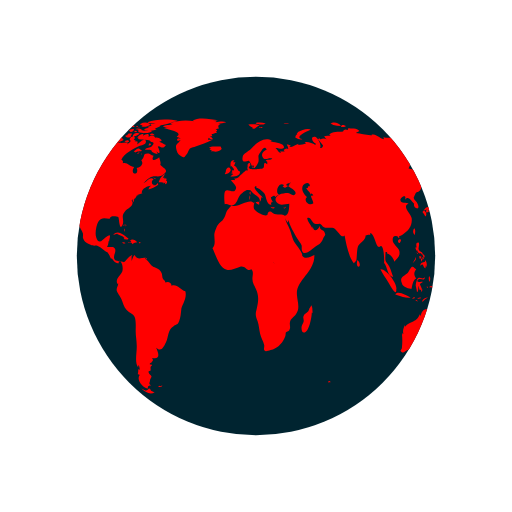
t = 0.00 s
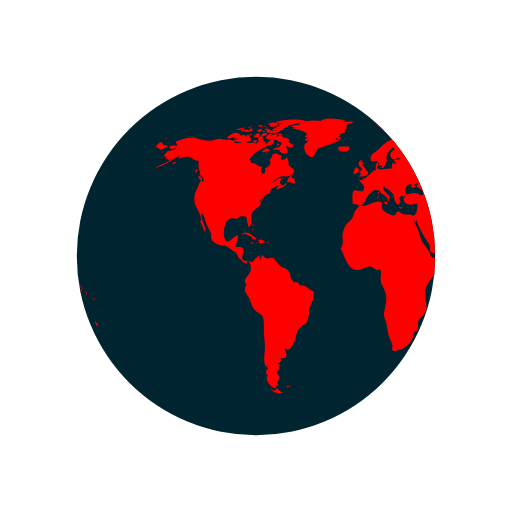
t = 0.29 s
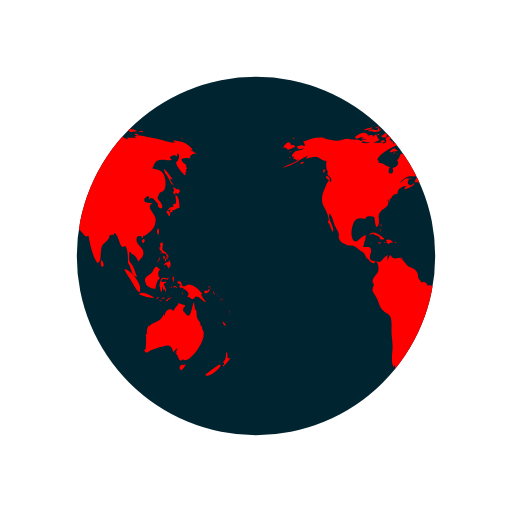
t = 0.58 s
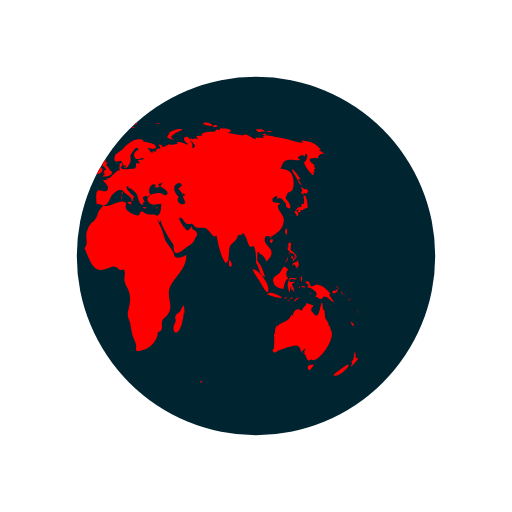
t = 0.87 s

The animated SVG that drew these frames (rendered in a browser with its animation timeline set to each time). Animation: 2 SMIL elements (animateTransform=2); one cycle of 1.16 s, repeats indefinitely.

<svg xmlns="http://www.w3.org/2000/svg" xmlns:xlink="http://www.w3.org/1999/xlink" 
     style="margin:auto;background:none;display:block;" width="170px" height="170px" viewBox="0 0 100 100" preserveAspectRatio="xMidYMid">
  <defs>
    <clipPath id="ldio-vbc14bxb6k9-cp">
      <circle cx="50" cy="50" r="35"></circle>
    </clipPath>
  </defs>
  <circle cx="50" cy="50" r="35" fill="#002430"></circle>
  <g clip-path="url(#ldio-vbc14bxb6k9-cp)">
    <path transform="translate(-87.4185 0)" fill="#ff0000" d="M64.4,74.4c0.3,0.3,0.2,0.3-0.3,0.3C64.1,74.3,64.2,74.5,64.4,74.4z M31.4,75.4c-0.2,0.1-0.3-0.2-0.5,0.1c0.3,0.2,0.6,0.1,0.8-0.1C31.6,75.2,31.6,75.4,31.4,75.4z M84.9,36.9c-0.3,0.2-0.8-0.1-1.1-0.5 c0.1,0.2,0.1,0.6,0.3,0.9c-0.5,0.2-0.2,0.6,0.2,0.7c0-0.1,0-0.3,0-0.4c0.2,0.1,0.4,0.2,0.5,0.3c0.2-0.2,0.2-0.3,0.4-0.5 C85.1,37.2,85,37,84.9,36.9z M85.1,40.6c0-0.6-0.1-2.1-0.6-2.4c-0.6-0.4,0.5,2.1-0.6,1.6c0,0.2-0.1,0.5,0,0.7 c-0.8-0.3-0.9,0.5-1.4,0.9c0.3,0.3,0.4,0.6,0.6,0.9c0.3-0.4,0.2-0.9-0.3-1.2c0.2,0,0.4-0.2,0.6-0.2c0.2,0,0.6,0.2,0.6,0.2 C84.2,41,84.5,40.7,85.1,40.6z M83.7,41c-0.4-0.1-0.7,0.2-0.3,0.6c0.2-0.4,0-0.1,0.3-0.2C83.8,41.2,83.6,41.1,83.7,41z M93.5,62.8 c0.1,0.5,0.3,0.9,0.7,0.8C94.1,63.3,93.8,63,93.5,62.8z M93,71.2c-0.1-0.1-2.5,1.6-2.9,2.1c0.8,0.5,2.9-1.2,3.1-2.1 C93,71.5,92.9,71.2,93,71.2z M95,69.9c-0.4,0.2-0.6,0-0.5-0.4c0,0.1-0.1,0.2-0.1,0.3c0.1-0.5,0.1-0.8-0.1-1.1 c-0.3,0.7,0.1,1.4-0.7,2c0.3,0.3,0.3,0.4-0.1,0.7c0.1,0,0.1,0.1,0.1,0.2C93.9,71.3,95,70.2,95,69.9z M82,50.6 c0.2-0.2,0.3-0.2,0.3-0.5c-0.1,0-0.3-0.1-0.4-0.1C81.9,50.2,81.9,50.4,82,50.6z M82.4,50.6c-0.3-0.4-0.2,0.1-0.1,0.5 c0.2-0.3,0.3-0.5,0.2-0.9C82.5,50.4,82.4,50.5,82.4,50.6z M82.8,49.7c-0.1,0-0.2,0-0.3,0c0,0.1,0.2,0.4,0.2,0.5c-0.1,0-0.1,0-0.2,0 c0.1,0.2,0.1,0.3,0.2,0.5c0.1-0.2,0.1-0.2,0-0.5c0.1,0,0.2,0.1,0.2,0.1C83,50.1,82.9,49.9,82.8,49.7z M81,51 c0.2-0.3,0.3-0.4,0.2-0.8c-0.1,0.5-0.4,0.8-0.6,1.2C80.8,51.3,80.9,51.1,81,51z M81.2,48.6c0.1,0.2,0.1,0.5,0.3,0.3 c0,0.4,0.3,0.6,0.6,0.6c0,0,0-0.1,0.1-0.1c0.1,0.2,0.2,0.3,0.4,0.4c0-0.7-0.6-0.5-0.8-1c-0.2-0.4,0.2-0.9,0-1.4 c-0.5-0.1-0.6,0.3-0.4,1c0,0-0.1-0.1-0.1-0.1C81.1,48.3,81.1,48.4,81.2,48.6z M83.3,52.2c0.1-0.5,0.1-1.1-0.3-1.4c0,0.1,0,0.2,0,0.3 c-0.4,0.2-0.9,0.1-0.9,0.8c0.7-0.7,0.4,0.2,1,0.5c0-0.2,0.1-0.5,0.1-0.7C83.2,52,83.3,52.1,83.3,52.2z M81.5,49.6 c0.1-0.1,0.3-0.1-0.2-0.3C81.4,49.4,81.5,49.5,81.5,49.6z M91.8,57.4c0.1,0.1,0,0.2,0.2,0.1c-0.1-0.2-0.2-0.5-0.3-0.7 C91.6,57,91.7,57.1,91.8,57.4z M90.2,57.3c0.4-0.1,1.1-0.5,0.6-0.9c-0.1,0.4-0.2,0.6-0.4,0.3c-0.1,0-0.5,0.2-0.5,0.3 C89.9,57.2,90,57.2,90.2,57.3z M90.9,56.1c0.1,0.2,0.2,0.3,0.2,0.5c0.1-0.5-0.2-0.8-0.6-0.8C90.7,55.9,90.8,56,90.9,56.1z M90.3,59 c-0.2-0.4-0.7-0.7-1-1.6c0.1,0,0.2,0,0.3,0c-0.7-0.7-1.4-1.7-2.5-1.8c-0.5-0.1-1,0.5-1.3,0.3c-0.5-0.2-0.1-1.4-1.2-0.8 c0.3,0.4,0.6,0.5,0.9,0.6c-0.2,0-0.3,0.1-0.5,0.1c0.1,0.2,0.2,0.4,0.3,0.5c0.1,0,0.2-0.2,0.2-0.2c0.6,0.5,2,1,1,2 c0.6-0.3,0.7,0.4,1.2,0.3c0.4-0.1,0.4-0.5,0.6-0.5C89.2,57.9,89.5,58.9,90.3,59z M93.2,58.5c-0.1,0.1-0.2-0.2-0.2,0.1 C93.3,58.8,93.2,58.6,93.2,58.5z M92.4,57.7c0,0-0.1-0.2-0.2-0.3C92.2,57.6,92.3,57.6,92.4,57.7z M92.9,58c0.1,0.1,0.1,0.1,0.2,0.2 c-0.2-0.2-0.3-0.3-0.5-0.4C92.7,57.8,92.8,57.9,92.9,58z M93.5,59.1C93.6,58.9,93.6,58.8,93.5,59.1z M93.5,58.7c0-0.2,0-0.4-0.2-0.6 C93.3,58.3,93.4,58.5,93.5,58.7z M81,45.9c0.1-0.5,0.2-1-0.1-1.3C80.6,45,80.6,45.5,81,45.9z M94.8,61c0,0,0.1-0.2,0-0.4 C94.7,60.8,94.8,61.1,94.8,61z M94.8,61.2c0.1,0.1,0,0.3,0.2,0.1C94.9,61.1,94.8,61.2,94.8,61.2z M29.5,76.3 c-0.4-0.8-0.5-0.2-0.7-0.2c0.2,0-0.3,0.2-0.3,0.2c-0.2,0-0.6-0.3-0.9-0.4c0.9,0.9,1.9,1.2,2.6,0.7C30,76.6,29.8,76.4,29.5,76.3z M89.6,64.4c0-0.2-0.2-0.3-0.1-0.7c-0.2,0-0.1-0.1-0.3,0c0.1-0.8-0.5-1.1-0.7-1.7c-0.1-0.5,0-1-0.2-1.6c-0.1,0.1-0.1,0.1-0.2,0.2 c0-0.5-0.1-1.1-0.2-1.6c-0.5,0.9-0.5,3.8-1.7,2.2c-0.3-0.5-0.4-0.2-0.4-0.8c0-0.3,0.4-0.5,0.4-0.7c0-0.1-1.1-0.4-1.4-0.5 c0.3,0.3-0.7,0.7-0.8,1.5c-0.5-0.2-0.7-0.4-1.1-0.2c-0.4,0.1-0.7,0.9-0.7,1.1c0,0-0.1,0.1-0.1,0.1c0-0.1,0-0.2-0.1-0.3 c-0.4,0.8-0.6,1.1-1.3,1.4c-0.6,0.3-1.1,0.4-1.6,1c0-0.1,0-0.2,0-0.3c-0.3,0.6-0.5,1.1-0.3,1.8c-0.1-0.1-0.1-0.2-0.2-0.3 c0,0.1,0,0.3,0,0.4c0-0.1-0.1-0.1-0.1-0.2c0.1,1,0.1,1.7,0,2.7c0,0.4-0.6,0.5,0,0.9c0.4,0.2,0.7-0.3,1-0.4c0.8-0.2,1.4-0.5,2.3-0.7 c1.4-0.5,1.7-0.2,2.1,1.1c0.2-0.3,0.5-0.6,0.8-0.8c-0.1,0.4-0.3,0.7-0.6,1c0.2-0.1,0.3-0.2,0.5-0.4c-0.1,0.2-0.1,0.3-0.2,0.5 c0.5,0.2,0.5,2.1,1.5,0.9c0,0.1-0.1,0.1-0.1,0.2C86.9,71.3,90.8,66.1,89.6,64.4z M85.9,71.3c-0.4-0.2-1,0.2-0.7,0.8 c0.2,0.6,0.9-0.4,1.1-0.9C86.2,71.2,86.1,71.2,85.9,71.3z M24.6,44.3c0-0.2,0.2-0.3-0.1-0.5C24.5,44,24.6,44.2,24.6,44.3z M24.2,44.9c0.1,0.1,0.1,0.2,0.1,0.4c0.1-0.2,0.1-0.3,0-0.6C24.1,44.6,24.3,44.8,24.2,44.9z M24.4,43.9c-0.2,0-0.3-0.1-0.3,0.2 C24.3,44.1,24.4,43.9,24.4,43.9z M36.2,56.9c-1-0.3-1.6-1.5-2.7-1.1c0-0.7-0.8-0.9-1.2-0.6c0-0.4-0.4-0.5-0.5-0.8 c-0.1-0.1-0.1-0.7-0.2-1c-0.3-0.7-0.6-0.8-1.2-1.1c-0.6-0.3-0.6-0.2-1.1-0.8c-0.3-0.4-0.6-0.7-1-1c0.1,0,0.2-0.1,0.3-0.1 c-0.9-0.2-1.7,0.6-2.3-0.6c-0.4,0.3-0.4,0.8-0.6,1.2c0-0.3,0-0.7,0-0.9c0.4-0.6-0.1-0.2-0.5,0.1c-0.3,0.2-0.7,0.9-1,1 c0,0-1.6-0.3-1.6-0.3c-0.8-0.7,0.1-1.4-0.1-2.2c-0.2-0.8-1.1-0.3-1.6-0.5c0.2-0.3,0.3-0.7,0.3-1.1c0.1,0,0.1,0,0.1,0.1 c0.2-1.2,0.5-1.7-0.7-0.8c-0.6,0.5-1.3,1.5-1.8,0c-0.3-0.8,0-2.4,0.4-3.1c0.7-1.1,1.6-0.5,2.3-0.6c-0.1-0.7,1.4-0.4,1.6-0.3 c0.2,0.3,0.2,2.8,0.8,1.6c0.5-1-0.4-1.7,0.5-2.7c0.6-0.7,2-1.1,1.3-2.2c0.1,0,0.1,0,0.2,0.1c0-0.2,0-0.3,0.1-0.4 c0,0.4,0,0.4-0.1,0.8c0.3-0.4,0.3-0.4,0.3-0.9c0.1,0.1,0.1,0.1,0.1,0.2c0.2-0.3,0.4-0.5,0.4-0.7c0,0,0.4-0.1,0.6-0.1 c-0.1,0-0.3,0-0.5,0c0.4-0.2,0.8-0.2,1.1-0.4c-0.1,0,0,0-0.2,0c-0.1-0.9,1.4-1.5,1.9-1.4c-0.5,0.2-0.4,0.3-0.6,0.7 c0.5-0.1,1.4-0.5,1.9-0.9c0-0.1-0.1-0.3-0.1-0.4c-0.6,1.2-1.7-0.1-0.8-0.7c-0.7-0.6-1.3,0.5-2,0.8c0.5-0.5,1.1-1.2,1.7-1.3 c0.8-0.2,1.5,0.2,2.2-0.4c1.2-0.9,0.1-1.1-0.6-1.9c0.2-0.5-0.1-0.9-0.2-1.5c-0.5,0.5-1.8,1-1.1-0.3c-0.5,0-0.6-0.4-1.2-0.4 c-1,0-0.4,0.7-1.2,1.3c0.6,0.8-0.3,1.4-0.9,1.5c0.6,1.6-1.5,1.4-0.5-0.2c-0.8,0-1.4-1-2.2-0.7c0-0.6,0.1-0.4-0.3-0.7 c0.5-1.3,2.5-2.2,3.5-2.7c0.3-0.1,1.4-0.2,1.3-0.9c-0.2-1-1.3,0.4-1.7,0.6c0.1-0.2,0-0.2,0.1-0.5c-0.2,0-0.2-0.2-0.6,0 c0.1-0.1,0.1-0.2,0.2-0.3c-0.1,0-0.2,0-0.4-0.1c0.7-0.6-0.4-1-0.8-0.1c0.5,0.5-0.1,0.7-0.5,1c0.1-0.1,0.1-0.2,0.2-0.3 c-0.5-0.2-1,0.1-1.6,0c-0.4-0.1-0.7-0.4-1.2-0.1c0,0,0.1,0.1,0.1,0.1c-0.4,0.1-1.1,0.1-1.7,0c0.1-0.1,0.3-0.1,0.4-0.2 c-0.6-0.3-1.5-0.7-2.1-0.3c0.1-0.1,0.1-0.2,0.2-0.3c-0.4,0.3-0.9,0-1.4,0c-0.6,0.1-1.2,0.4-1.8,0.4c-0.6,0-2.5-0.4-2.7-0.6 c-1.3-0.2-2.7,0.3-4,0.8c0.3,0.2,0.3,0.4,0.4,0.8c-0.2,0-0.3,0-0.5,0c0.1-0.1,0.1-0.1,0.2-0.2c-0.4,0-0.9,0.2-1.3,0.3 c0.2,0.7,0.9,0.5,1.4,0.3c-0.3,0.5-0.9,0.4-1.5,0.6c-0.5,0.2-1.4,1.3-0.4,1.1c-0.1,0.1-0.1,0.3-0.3,0.5c0.2-0.1,0.3-0.1,0.5-0.1 c0,0.1,0,0.1-0.1,0.2c0.1,0,0.1-0.1,0.2-0.1c0,0.1,0,0.1,0,0.2c0.2-0.1,0.4-0.1,0.6-0.2c-1,0.9-2.2,1-3.2,1.7 c2.1-0.4,3.5-1.8,5.4-2.6c-0.3,0.1-0.7,0.4-0.8,0.8c0.8-0.2,1.2-0.4,1.9-0.4c0.8,0.1,1.3,0.9,2.1,0.8c-0.1,0.6-0.1,1.8,0.3,2.2 c-0.6,0.8,1.3,1,0.4,2c-0.2-1.2-0.9,1-1.2,1.6c-0.4,0.8-0.5,2-0.2,2.8c0.2,0.4,1.7,3,0.9,3.3c0.6,0.7,0.6,1.2,1,2 c0.6-0.7-1.1-2.5-0.6-3.6c0.4,0.2,0.8,1.8,1,2.3c0.2,0.4,0.6,1.1,0.8,1.6c0.1,0.7-0.2,0.6,0.2,1.3c0.2,0.4,0.9,0.7,1.3,0.9 c0.5,0.3,1,0.1,1.3,0.2c0.8,0.3,1.4,1.1,2.1,1.3c0,0-0.1,0-0.1,0c0.4,0.5,0.5,0.9,0.7,1.3c0.1-0.1,0.1-0.1,0.1-0.2 c0.4,0.6,0.9,1.2,1.4,1c-0.1-0.8,0.3-0.4,0.5-0.1c0.3,0.5,0.3,1.3,0.2,1.7c-0.2,0.7-1.6,1.6-0.9,2.5c0-0.1,0.1-0.1,0.1-0.2 c0,0.6-0.4,0.8-0.3,1.5c0.1,0.3,0.7,1.2,0.9,1.6c0.3,0.7,0.5,1.6,1,2.1c0.5,0.6,1.3,0.7,1.6,1.4c0.3,0.7,0.2,2,0.2,2.8 c0,1,0.2,1.8,0.2,2.7c0.1,1.2-0.5,3.5,0.3,4.4c0-0.2,0-0.3,0-0.5c0.3,0.3,0.2,0.4,0.3,0.9c-0.1,0-0.2-0.1-0.3-0.1c0,0.5,0,0.6-0.1,1 c0.1,0,0.3,0.1,0.4,0.1c-0.8,1.1,0.7,2.6,1.6,2.7c-0.1-0.5,0.1-0.6,0.6-0.6c-0.6-0.4-0.2-0.6-0.2-1c0-0.2,0.3-0.7,0.3-0.7 c0-0.2-0.3-0.5-0.3-0.4c0-0.1-0.3-0.3-0.3-0.6c0-0.2,0.4-0.2,0.4-0.2c0.1-0.5-0.2-0.7,0.3-1c0-0.1-0.1-0.1-0.1-0.2 c-0.8,0,0-0.5,0-0.4c0.1-0.3,0.5-0.3,0.1-0.9c1.8,0.4,1.2-1.1,0.8-2c1,0.9,1.4,0,1.9-1c0.6-1.3,0.3-2.4,1.5-3.2 c0.7-0.5,0.7-0.1,1.1-1c0.3-0.8,0.3-1.4,0.4-2.2C35.4,59.7,36.6,58.3,36.2,56.9z M24.2,26.2c-0.2,0-0.3-0.1-0.5,0 C23.9,26.6,23.9,26.3,24.2,26.2z M22.4,25.3c-0.2,0.1-0.4,0.2-0.5,0.3c0.4,0.1,0.8,0,1.2,0c-0.2,0-0.4,0.2-0.6,0.2 c0.5,0,1.7,0,2-0.5c-0.2,0-0.3,0-0.4,0c0-0.1,0-0.2,0.1-0.3c-0.4,0.1-0.3-0.1-0.4,0.4C23.3,25.5,22.8,25.2,22.4,25.3z M24.2,27.3 c-0.5-0.1-0.6-1.9-1.2-0.5c0-0.6-0.7-0.4-1.2-0.3c0.1-0.1,0.1-0.1,0.2-0.2c-0.5-0.1-1.1,0.2-1.5,0.5c0.2,0,0.4,0.1,0.7,0.1 c-0.2,0-0.4,0.1-0.6,0.1c0.3,0.2,0.8,0.1,1.2,0.2c-0.4,0-0.8,0.1-1.2,0.1C21.2,28.1,23.6,27.9,24.2,27.3z M24,24.9 c0-0.3-0.3-0.1-0.7,0C23.6,25,23.8,24.9,24,24.9z M21.6,25.4c0.4-0.1,0.9-0.1,1.2-0.5c-0.6,0-1.2,0.2-1.8,0.5 C21.2,25.4,21.4,25.4,21.6,25.4z M32.4,34.8c-0.1,0-0.2,0.2-0.3,0c0,0,0.1-0.1,0.1-0.1c-0.1,0-0.3,0-0.4,0c0.2-0.2,0.3-0.5,0.5-0.7 c-0.6,0.1-1.2,1.1-1.3,1.6c0.3,0,0.7,0,1,0.1c-0.1,0.1-0.1,0.1-0.2,0.2c0.1-0.1,0.4-0.2,0.5-0.3c0,0.1,0,0.2-0.1,0.4 c0.4,0,0.5-0.3,0.4-0.7c-0.1,0-0.1,0-0.2,0.1c0-0.1,0.1-0.2,0.1-0.3C32.6,34.9,32.5,34.9,32.4,34.8z M14,35c0.7,0.6,0.5-0.1,0.2-0.5 C13.7,34.1,13.5,34.6,14,35z M19.6,27.1c0.8-0.1,1.5-0.7,2.3-0.8c-0.9-0.9-1.9,0-2.6,0.5C19.5,26.8,19.5,27,19.6,27.1z M27.7,29.4 c-0.8-0.6-0.7-0.5-1.6,0.2c0.1,0,0.4,0.2,0.3,0.2C27,29.4,27.6,29.7,27.7,29.4z M13.3,33.1c-0.2,0.2-0.3,0.4,0,0.7 c0.1-0.2,0.2-0.5,0.3-0.7C13.4,33.1,13.4,33.1,13.3,33.1z M27.5,30.1c0.1,0,0.1,0.3,0.2-0.1C27.6,30,27.6,30.1,27.5,30.1z M29.8,36 c-0.1,0,0-0.3-0.2-0.1c0.3,0.2,0.2,0.2,0.6,0.1C30.1,36.1,29.9,36.1,29.8,36z M26.7,30c0.2,0,0.3,0.1,0.6-0.2 C27,29.8,26.9,29.9,26.7,30z M30.5,35c-0.2-0.2-0.3-0.3-0.6-0.3C30.1,34.9,30.3,34.9,30.5,35z M27,25.3c0,0.2,0.1,0.2,0,0.5 c0.7,0.2,2.2,0.4,2.7-0.2c-0.7-0.3-1.4,0.1-2.1-0.2c0,0,0.1-0.1,0.1-0.1c-0.4-0.2-0.8-0.3-1.3-0.1C26.7,25.3,26.8,25.3,27,25.3z M26.8,24.9c0.2,0,0.3,0,0.5,0C27.2,24.8,26.9,24.9,26.8,24.9z M27.5,24.4c0.1,0,0.2,0,0.4,0c-0.1,0.1-0.2,0.1-0.3,0.2 c0.6,0.4,1.2,0,1.8-0.2c-0.5-0.6-1.3-0.6-2-0.2C27.3,24.4,27.4,24.2,27.5,24.4z M26.3,25.8c0.2,0,0.3,0.1,0.5-0.1 C26.6,25.6,26.1,25.4,26.3,25.8z M27,24.8c-0.1-0.2-0.1-0.3-0.5,0C26.8,24.9,26.8,24.7,27,24.8z M29.7,26.4c0.1,0,0.3,0,0.5,0 c-0.2-0.3-0.6-0.4-0.9-0.2C29.4,26.5,29.4,26.4,29.7,26.4z M26.9,26c-0.5-0.1-0.9,0.1-1,0.7c0.5-0.1,1-0.3,1.4-0.6 C27.1,26.1,27,26,26.9,26z M31.5,27.3c-0.4-0.3-0.7-0.5-1.2-0.4c-0.2-0.6-0.9-0.4-1.3-0.2c0.3-0.8-0.6-0.5-1-0.2 c0-0.1,0-0.1-0.1-0.2c0.1-0.1,0.2-0.1,0.3-0.2c-0.6,0-1.1,0.2-1.4,0.8c0.1,0,0.2,0,0.3,0C27.1,27,27,27,26.9,27.1 c0.6,0.3,2.7,0.1,2.5,0.6c0.8,0.1,0.7,0.4,0.2,0.9c-0.3,0.3-0.9,0.1-1.3,0.6c0.5,0.2,0.9-0.2,1.4,0.3c0,0-0.1,0.1-0.1,0.1 c0.4,0.3,0.8,0.5,1.2,0.5c-0.1-0.2-0.2-0.5-0.4-0.7c1.4,1.5,0.5-0.9,0.4-0.7c0.3-0.6,0.9,0.8,1.6-0.4c-0.5-0.1-0.8-0.5-1.3-0.6 c0.2-0.1,0.3-0.1,0.5-0.2C31.6,27.5,31.5,27.4,31.5,27.3z M25.7,24.7c0.2,0.1,0.4,0.1,0.6,0.1c-0.1-0.4-0.5-0.5-0.9-0.3 c0.1,0,0.1,0,0.2,0.1c-0.1,0-0.2,0.1-0.3,0.1C25.4,24.7,25.5,24.7,25.7,24.7z M29,24c0.5,0.1,0.9,0.1,1.4,0.1 c-0.3,0.1-0.7,0.1-1,0.1c0.1,0.2,0,0.1,0.2,0.3c-0.2,0.1-0.5,0.2-0.8,0.3c0.2,0.1,0.3,0.2,0.4,0.3c-0.4-0.2-0.8,0-1.1,0.3 c0.7,0.1,1.9,0.3,2.5-0.2c-0.1,0-0.2,0-0.4,0c0.4-0.3,1-0.4,1.2-0.7c-0.1,0-0.2,0-0.3,0c0.9,0,1.8-0.4,2.7-0.6c-0.1,0-0.3,0-0.4,0 c0.4-0.1,0.9-0.1,1.3-0.3c-1.6-0.4-4.4-0.4-5.9,0.3C28.9,23.8,28.9,23.9,29,24z M29.5,28.2c-0.2-0.3-0.3-0.3-0.5,0.2 C29.3,28.4,29.4,28.3,29.5,28.2z M24.4,24.6c-0.2,0-0.4-0.1-0.6,0.1C24,24.7,24.2,24.6,24.4,24.6z M25,27.4c-0.2,0-0.4,0-0.7,0.2 c0.3,0.2,0.6,0.2,0.9,0.1C25.2,27.4,25.1,27.5,25,27.4z M24.4,26.5c0.4,0.5,0.9,0.5,1.3,0c-0.1,0-0.2-0.1-0.2-0.1 c0.2-0.1,0.2-0.1,0.3-0.3c-0.4,0-0.9-0.1-0.9,0.3C24.7,26.4,24.6,26.5,24.4,26.5z M25.3,25.7c0.4,0.2,0.9-0.1,0.9-0.5 c-0.4,0-0.8,0-1.1,0.4C25.5,25.4,25.3,25.7,25.3,25.7z M78.1,46.7c-0.7,0.3-0.2,0.9,0,0.7C78.4,47,78.4,46.8,78.1,46.7z M24.7,46.8 c0.2,0,0.3,0,0.4-0.2c-0.8-0.5-2-1.9-3-0.7c0.3-0.1,0.6-0.2,0.9-0.3c0,0-0.1,0.1-0.1,0.1c0.6,0.3,1,0.3,1.4,0.8 c-0.1,0.1-0.1,0.2-0.2,0.2C24.3,46.7,24.5,46.8,24.7,46.8z M55.7,40.5c-0.1,0.1-0.2,0.1-0.4,0.1c0.4,0.2,0.3,0.1,0.6-0.2 C55.9,40.4,55.8,40.4,55.7,40.5z M49.5,32.8c0.1-0.4,0.2-0.6-0.3-0.4C49.2,32.7,49.3,32.7,49.5,32.8z M48.9,38.1 c0-0.3,0.1-0.4,0-0.7C48.6,37.7,48.8,37.8,48.9,38.1z M45.1,32.6c0.1-0.1,0.1-0.3,0.2-0.1c0,0.1,0.4,0.4,0.4,0.6 c0,0.4-0.6-0.1-0.3,0.6c-0.1,0-0.2,0.1-0.3,0.1c0.1,0,0.3,0.2,0.5,0.2c-0.2,0.1-0.4,0.3-0.6,0.5c0.7,0,1.9,0,1.9-1 c-0.6-0.2-0.6-1-1.2-1.2c0.2-0.2,0.2-0.5,0.3-0.6c-0.2,0-0.3,0-0.5,0c0.1-0.1,0.2-0.3,0.3-0.4C45,31.2,44.9,32,45.1,32.6z M53.3,40.5c-0.2,0-0.2,0.1-0.4-0.1c0,0.1,0,0.1,0,0.2c0.3,0.1,0.5,0.2,0.8,0C53.5,40.5,53.5,40.5,53.3,40.5z M41.5,27.3 c-0.3,0-0.6,0-0.9,0c0-0.1,0.2-0.4,0.2-0.4c0.3,0.3,0.4,0.3,0.8,0.3c-0.2-0.3-0.2-0.4-0.6-0.6c0.1,0,0.3,0,0.5,0 c-0.1-0.1,0-0.2-0.2-0.4c0.3,0,0.5-0.1,0.7-0.2C42,26,42,26,41.9,26c0.2,0,0.3,0,0.5,0c-0.1-0.1-0.2-0.2-0.2-0.3 c0.3-0.2,0.3-0.2-0.1-0.5c0.2,0,0.5-0.1,0.7-0.1c-0.3-0.4-0.2-0.7,0.3-0.9c-0.2,0-0.3,0-0.5,0c0.5,0,1-0.2,1.6-0.3 c-0.6-0.3-1.5-0.1-2.1,0c0.1-0.1,0.2-0.1,0.2-0.2c-0.6-0.1-1.3-0.1-1.9-0.1c0.7,0,1.5,0.1,2.2-0.1c-1.4-0.2-3.8-0.7-5,0.1 c0.1,0,0.3,0.1,0.4,0.1c-1.6-0.3-3.3-0.2-4.8,0.4c0.2,0,0.3,0.1,0.5,0.1c-0.6,0.3-1.4,0.1-1.9,0.5c0.4,0.1,0.8,0.2,1.2,0.2 c-0.3,0-0.7,0-1,0.1c0.2,0.2,4.1,0.7,2.5,1.7c0.3,0.1,0.5,0.2,0.8,0.4c-0.9-0.5-1,0.9,0,0.2c-0.6,1-1.2,0.7-0.8,2.1 c0.2,0.7,0.5,0.9,0.9,1.1c0.7,0.4,0.6,0.2,1.1-0.4c0.1-0.1,0.4-0.9,0.6-1.1c0.4-0.3,0.8-0.2,1.1-0.4C39.3,28.2,40.4,27.9,41.5,27.3z M25.3,47.4c0.3,0.1,0.4-0.1,0.6,0.3c0.2-0.4,0.6-0.3,0.9-0.4c-0.3-0.4-0.9-0.7-1.4-0.4c0.2,0.2,0.1,0.2,0.3,0.4 c-0.2,0-0.3,0.1-0.6,0C25,47.6,25.1,47.4,25.3,47.4z M80.8,58.3c0.1,0,0.2-0.1,0.3-0.1C81,58,80.7,58,80.5,58.4 C80.6,58.4,80.7,58.3,80.8,58.3z M82.5,56.6c-0.2-0.4-0.3-0.7-0.5-1.1c0.2-0.1,0.3-0.3,0.5-0.3c0-0.1,0-0.1,0-0.2 c-0.4,0.2-1.4,0.1-0.8-0.4c0.5-0.4,1.2,0.5,1.3-0.5c-0.4,0.6-0.9,0-1.3,0.2c-0.3,0.2-0.5,1.1-0.5,1.5c0,0,0.3,1.2,0.2,1.2 c0.4,0.2,0.2-0.9,0.4-1.2c0,0.4,0.1,0.6,0.2,0.9c0.1-0.1,0.2-0.1,0.3-0.2c-0.1,0.3,0,0.3,0,0.5C82.5,56.9,82.4,56.8,82.5,56.6z M78.5,55.3c0.1,0.8,1.5,1.1,1.9,1.1c0.1-0.7,0.3-1.8,0.9-2c-0.6-0.8-0.4-1.3,0-1.8c-0.4-0.2-0.5-0.6-0.8-0.5 c-0.3,0.1-0.6,0.9-0.8,1.1C79.1,53.9,77.9,54,78.5,55.3z M85.8,57.1c-0.1,0.1-0.2,0-0.2,0.5C85.8,57.4,85.7,57.2,85.8,57.1z M83.6,56c-0.1,0-0.2,0-0.3,0C83.6,56.5,83.5,56.1,83.6,56z M81.6,58.9c-0.1-0.2-0.1-0.4-0.5-0.3C81.3,58.8,81.4,58.8,81.6,58.9z M82.3,58.2c-0.1-0.2-0.5-0.1-0.8,0.1C81.7,58.4,82,58.3,82.3,58.2z M78.7,58c0.5,0.1,1,0.2,1.5,0.1c-0.6-0.3-2.6-1.5-3-0.6 C77.7,57.7,78.2,57.8,78.7,58z M77.4,56.5c0.3-1-2-4.1-3.1-3.9c0.4,0.9,1,1.6,1.5,2.5C76,55.4,77.5,58.3,77.4,56.5z M84.2,56.1 c0.2,0.1,0.3,0,0.5,0.2c-0.2-0.5-0.6-0.6-0.9-0.2C84,56.1,84.1,56.1,84.2,56.1z M83.9,55.1c0.1-0.4,0.3-0.8-0.1-1.2 C83.7,54.3,83.7,54.7,83.9,55.1z M82.7,58.8c0.2-0.3,0.6-0.5,0.9-0.7c-0.5,0-1,0.2-1.2,0.8C82.5,58.9,82.6,58.9,82.7,58.8z M44.1,33.6c-0.1,0.1-0.1,0.3-0.2,0.4c0.4,0.1,1.4-0.5,1.1-1C44.7,32.3,44,33,44.1,33.6z M41.8,29.6c0.5,0.1,1.1-0.1,1.5-0.5 c0-0.1-0.2-0.4-0.2-0.5c-0.6,0.1-1.9-0.2-2.3,0.3c0.2,0,0.3,0.1,0.5,0.1c-0.1,0-0.2,0.1-0.4,0.2c0.2,0.1,0.3,0.1,0.5,0.2 c-0.1,0.1-0.2,0.1-0.2,0.2C41.4,29.5,41.6,29.5,41.8,29.6z M48.7,38.5C48.8,40.2,49,37.2,48.7,38.5z M50.5,39.4 c-0.2,0-0.4,0.1-0.6,0c0.1,0.3,0.4,0.5,0.7,0.6C50.7,39.5,50.6,39.5,50.5,39.4z M24.1,47.3c-0.1,0.1-0.2-0.1-0.2,0.1 c0.3,0.2,0.3,0.2,0.6,0.1C24.4,47.3,24.3,47.4,24.1,47.3z M70,51c-0.1-0.1-0.1-0.1-0.2-0.2C69.3,52.7,70.9,52.3,70,51z M61,60.2 c0-0.2-0.1-0.4-0.2-0.6c-0.1,0.3-0.3,0.5-0.4,0.7c-0.1,0.8-0.9,0.8-1.1,1.4c-0.2,0.4,0.1,0.7,0,1.1c-0.1,0.4-0.3,0.6-0.4,1 c-0.1,1.2,0.5,1.5,1.1,0.7c0.5-0.7,0.9-2.6,0.9-3.5c0,0.1,0.1,0.2,0.1,0.2C61.1,60.9,61,60.6,61,60.2z M74.3,48.1 c-0.9,0.8-1-2.4-2-2.6c0,0.2,0,0.2,0,0.4c-0.3-0.1-0.5,0-0.9,0.1c0.1,0.9-1.3,1.5-1.5,2.2c-0.2,0.6-0.2,2.1-0.3,2.7 c-0.1,0.1-0.3,0.4-0.5,0.5c-1-1.2-1.5-3.8-1.8-5.4c-0.6,0.6-1.1-0.6-1.6-1c-0.5-0.5-0.4-0.4-1.1-0.5c-0.5-0.1-0.9,0.1-1.3-0.1 c-0.4-0.2-0.5-0.6-0.8-0.7c-0.3-0.1-0.5,0.2-1,0c-0.7-0.3-0.8-1.5-1.5-1.1c0.1,0.9,0.8,1.3,1,2.1c0-0.2,0.1-0.4,0.1-0.5 c0.1,1.3,1,0.8,1.4-0.1c-0.1,0.9,0.5,0.7,0.8,1.1c0.4,0.8,0.2,0.6-0.1,1.2c-0.4,1-0.6,1.2-1.5,1.7c-0.6,0.4-2,1.9-2.6,1.1 c-0.3-0.4-0.1-0.9-0.2-1.3c-0.2-0.5-0.7-1-0.9-1.4c-0.4-0.8-1.8-3-1.6-3.7c0,0.3-0.2,0.5-0.2,0.7c-0.2-0.3-0.4-0.5-0.5-0.9 c0.1,0.8,0.6,1.5,0.9,2.2c0.3,0.7,0.4,1.4,0.7,2.1c0.3,0.7,2,2.5,1.7,3c0.5,0.9,1.8,0.2,2.4-0.1c0.1,3.4-3.7,4.9-3.4,7.8 c0.1,1.4,0.7,2.7-0.3,3.9c-0.7,0.8-1,0.7-1.1,1.7c0,0.5,0.2,0.8-0.1,1.3c-0.1,0.2-0.6,0.3-0.7,0.5c0,0.1,0,0.5-0.1,0.7 c-0.2,0.5-0.5,1.1-0.9,1.5c-0.5,0.6-0.9,0.8-1.4,1c-0.2,0.1-1.4,0.4-1.5,0.4c-0.6-0.2-0.2-0.7-0.3-1.2c-0.2-0.8-0.6-1.4-0.8-2.2 c-0.2-0.9-0.2-1.6-0.5-2.5c-0.3-0.8-0.5-1.3-0.2-2.2c0.3-1.4,0.5-2.2,0.1-3.5c-0.3-1-0.9-1.5-0.9-2.5c0-0.8,0.3-1.3-0.2-1.9 c-0.9,0.6-1.1-0.8-2.2-0.5c-0.7,0.2-1.9,0.8-2.6,0.6c-1.5-0.3-2.2-3.1-2.8-4.2c0.8-0.8,0.2-2.2,0.4-3c0.1-0.4,0.4-1.2,0.6-1.5 c0.4-0.6,0.9-0.7,1.2-1.3c0.5-0.8,0.3-1.3,1-2c0.8-0.9,0.3-0.3,1.4-0.5c0.9-0.1,2.7-1.4,3.4-0.6c0.1,0,0.2-0.1,0.2-0.1 c-0.2,0.8-0.3,1.2,0.3,1.7c0.5,0.4,1.7,1.1,2.2,0.8c0.1,0,0-0.6,0.5-0.7c0.2-0.1,0.7,0.4,0.9,0.5c0.5,0.2,1.7-0.1,1.9,0.3 c0.9,0.2,1-1.5,1-2.3c-0.6,0-1.4,0.3-1.9,0.1c-1.2-0.5-0.9-1.5,0-1.9c0.4-0.2,1.1-0.3,1.6-0.3c0.4,0,1,0.7,1.4,0.3 c0.6-0.6-0.9-1.3-1.3-1.6c0.3-0.4,0.2-0.2,0.2-0.5c0.1-0.1,0.2-0.1,0.4-0.2c-0.4-0.1-1.6,0.5-0.6,0.6c-0.4,0.4-0.8,0.5-1.1,0.1 c0.1-0.1,0.2-0.1,0.3-0.2c-1-0.9-1.9,1.4-1,1.8c-0.2,0.1-0.5,0.3-0.7,0.5c-0.2-0.4-0.3-0.3-0.7-0.2c0.1,0.1,0.1,0.1,0.2,0.2 c-0.3-0.1-0.2,0.1-0.4-0.1c0,0.5,0.2,0.7,0.4,1.1c-0.1,0-0.2-0.1-0.3-0.1c0.1,0.2,0.1,0.2-0.1,0.2c0,0.1,0.1,0.2,0.1,0.4 C52,40,52,38.4,51.7,37.9c-0.3-0.5-1.4-1.3-1.6-1.2c-0.1-0.2,0-0.2,0-0.3c-1.3,0,1.2,2,1.3,2.3c-0.7-0.5-0.1,0.3-0.7,0.8 c0.3-1-0.8-1.3-1.3-1.8c-0.6-0.6-0.2-0.5-0.9-0.6c-0.5-0.1-1.1,0.5-1.3,0.7c-0.8,0.6-0.7,1.7-1.5,2.2c-0.8,0.5-1.1-0.4-1.8-0.1 c-0.1-0.5-0.2-2.3,0.1-2.6c0.4-0.5,1.5,0.4,1.9-0.1c0.7-0.8-0.5-1.5-0.8-2c0.3,0,0.5-0.1,0.8,0c0-0.1-0.1-0.3-0.1-0.4 c0.5,0.3,0.9-0.3,1.2-0.6c0.3-0.3,0.8-0.7,1-0.9c0.1-0.2,0.3,0.2,0.4-0.1c0,0-0.1-0.3-0.1-0.4c0.2-0.4-0.2-0.8,0.5-1 c0,0.1,0.1,0.4,0.1,0.5c-1.1,0.9,1.1,0.8,1.5,0.7c0.6-0.1,0.7,0.1,1.1-0.3c0.2-0.2-0.2-1.4,0.7-0.6c0-0.2,0-0.3,0-0.5 c-0.2-0.1-0.1-0.1-0.3-0.3c0.5-0.2,0.9,0,1.3-0.3c-0.6-0.4-1.5,0.5-1.9-0.3c-0.4-0.7,0.2-1.2,0.8-1.5c-0.5-0.8-0.9,0.1-1.2,0.5 c-0.7,0.9-0.3,0.8-0.4,1.8c0,0.2-0.6,1.4-0.9,1.3c-0.4-0.1-0.7-1.2-1-1.4c-0.3-0.1-1.5,0.8-1.2-0.8c0.1-0.6,1.1-1,1.6-1.5 c1-1.1,2.6-2.5,4.1-1.6c-0.1,0-0.2,0.1-0.3,0.1c0.4,0.2,2.3,0.3,2.6,0.9c0.4,1-1.2,0.3-1.6,0.4c0.5,0.3,0.5,0.9,1.1,1 c-0.1-0.1-0.1-0.2-0.2-0.3c0.2,0,0.6,0,0.9,0c-0.1-0.1-0.1-0.2-0.2-0.3c0.3-0.3,0.6-0.4,0.9-0.2c0-0.3-0.1-0.6-0.3-0.9 c0.4,0,0.6,0.1,0.8,0.3c-0.1,0-0.2,0-0.3,0c0.4,0.6,1.1-0.3,1.9-0.4c-0.1,0.1-0.1,0.1-0.2,0.2c0.5,0,1.2-0.1,1.6-0.3 c-0.1-0.1-0.2-0.1-0.3-0.2c0.6-0.2,1.5,0.2,2.1,0.5c0-0.1,0.1-0.1,0.1-0.2c-0.7-0.3-1.2-1.5-0.2-1.4c0.5,0,1.4,1.7,1,2.2 c0.4,0,0.5-0.1,0.6-0.5c-0.4-0.4-0.6-0.8-1-1.2c0.1-0.1,0.2-0.1,0.3-0.2c-0.1-0.1-0.1-0.2-0.2-0.2c0.2,0.2,0.4,0.4,0.6,0.6 c-0.1-0.1-0.1-0.2-0.2-0.2c0.4-0.2,0.8-0.2,1.2,0c-0.3-0.2-0.3-0.4-0.5-0.6c0.4-0.1,0.9-0.1,1.3-0.1c-0.1-0.1-0.2-0.1-0.3-0.2 c0.6-0.7,1.8-0.5,2.7-0.6c0.1-0.4,0.5-0.5,0.9-0.3C68.1,25,68,25,67.9,25c0.7,0.2,1.8-0.1,2.3,0.6c-0.2,0.1-0.5,0.3-0.7,0.4 c1.1,0.1,2.1,0.5,3.2,0.4c-0.1-0.1-0.1-0.2-0.2-0.2c1.1,0,1.5,0.7,2.5,1c0-0.1-0.1-0.2-0.1-0.4c0.6,0.2,1.2,0.1,1.8,0.1 c-0.1-0.1-0.3-0.2-0.4-0.3c0.5-0.3,1.7-0.1,2.3,0.1c0.7,0.2,1.4,0.2,2.1,0.4c1.1,0.2,2.5,0.9,3.6,0.7c-0.2-0.1-0.3-0.2-0.5-0.4 c1.8,0.3,2.5,0.3,3.9,1.8c-0.2,0-0.2,0.1-0.5,0.1c0.4,0.2,0.9,0.4,1.2,0.8c-0.6-0.2-1.3,0.2-1.3,0.9c-0.5-0.4-1.1,0-1.6,0 c0,0.9,0.6,0.7,1,1.4c-0.1,0-0.1,0-0.2,0c0.1,0.2,0.2,0.3,0.3,0.5c-0.1,0.1-0.2,0.1-0.3,0.2c0.1,0.1,0.1,0.3,0.2,0.4 c-0.1,0-0.2,0.1-0.3,0.1c0.2,0.4,0,0.4,0,0.7c-0.7-0.7-1.6-1.6-1.8-2.6c0.5-0.2,1-1.7,0.2-1.7c0.2,1-0.4,0.2-0.7,0.3 c-0.4,0.2-1.1,0.3-0.3,0.9c-0.6,0.3-1.3-0.1-2,0c-1.2,0.1-1.2,0.4-1.8,1.7c1.2,0.2,2.2,0.4,2.5,2.1c0.1,0.6,0.1,1.6-0.2,2.1 c-0.4,0.5-0.6,0.3-0.9,0.6c0,0-0.4,0.9-0.4,0.9c0.1,0.5,0.3,0.4,0.6,0.9c1.1,1.9-0.9,1.2-0.5,0.3c-0.2-0.2-0.7-0.8-0.7-0.8 c-0.4-0.2-0.5-0.6-1.1,0c0.4-1.3-0.9-0.4-0.9,0c0,0.9,1.3,0.4,1.6,0.8c-1.4,0.4,0.5,2.1,0.6,2.8c0.2,1.5-0.7,2.5-1.6,3.1 c-0.3,0.2-0.4,0.3-0.8,0.4c-0.1,0,0.1,0.4-0.1,0.4c-0.1,0-0.2-0.3-0.2-0.3c-0.1,0-1-0.5-1,0.7c0,0.8,1.1,1.3,1.3,2.1 c0.2,1.1-0.4,1.4-1,2.1c0-0.5-0.9-1.6-1.4-1.6c0-0.1,0-0.2,0-0.3c-0.1,0-0.2,0-0.3,0c0,0.6-0.1,1.2,0,1.7c0.1,0.4,0.5,0.7,0.7,1.1 c0.4,0.8,0.5,1.3,0.8,2.1c-1.2-0.2-1.1-2-1.8-2.8c0,0.1,0,0.2,0,0.2C75.1,51,75,47.7,74.3,48.1z M53.6,51.4 c-0.1-0.1-0.1-0.1-0.2-0.2C53.5,51.3,53.5,51.4,53.6,51.4z M61.2,39.7c-0.1-0.7-0.4-0.9-0.5-1.5c0.3,0.1,0.3,0,0.5,0 c-0.2-0.4-0.5-0.6-0.5-0.1c-0.1-0.7-0.6-0.8-0.9-1.4c0.1,0,0.2,0,0.3,0c0.2-0.4-0.1-0.3,0.4-0.3c0.1-1-1-0.7-1.3-0.2 C58.7,37,59.4,38,60,38.5C59.1,39.1,60.4,40.4,61.2,39.7z M50.4,24.2c0.4,0.2,1,0.2,1.5-0.1c-0.6-0.2-1.4-0.2-2-0.1 C50.1,24.2,50.2,24.2,50.4,24.2z M51,25c0.1,0,0.3-0.1,0.4-0.1c-0.3-0.1-0.5-0.1-0.8-0.1c0.1,0.3,0.1-0.1,0,0.2 C50.8,24.9,50.9,24.9,51,25z M49.1,24.8c0.1,0,0.2,0.1,0.3,0.1c-0.1,0-0.1,0.1-0.2,0.1c0.7,0.5,0.8-0.4,1.5-0.5 c-0.9-0.3-1.4-0.2-2.2-0.2C48.7,24.5,48.9,24.7,49.1,24.8z M27.1,47.3c0.1,0.1,0,0.4,0.4,0.1C27.4,47.3,27.3,47.3,27.1,47.3z M55.6,24.1c0.3,0.1,0.6,0,0.9-0.1c-0.5,0-0.8,0-1.3,0C55.5,24,55.7,24.2,55.6,24.1z M57.7,26.9c0.4,0.2,0.9,0.4,1.4,0.3 c-2-0.4,1.3-1.7,1.6-1.9c-0.7-0.3-1.8,0.1-2.5,0.5c-0.1,0.2,0,0.1-0.3,0.4c0.1,0,0.1,0,0.2,0C57.7,26.4,57.7,26.6,57.7,26.9z M65.1,24.4c0.5,0.1,1,0.2,1.5,0.2c-0.4-0.6-1.5-0.9-2.1-0.4C64.7,24.1,64.8,24.3,65.1,24.4z M75.7,25.8c0.3-0.1,0.7-0.1,1.1-0.1 c-0.3-0.5-1.3-0.5-1.8-0.4C75.2,25.7,75.4,25.8,75.7,25.8z M67.6,24.6c-0.5-0.2-0.9-0.4-1,0.2C67,24.8,67.5,24.8,67.6,24.6z M76.6,26.1c-0.2,0.1-0.2,0-0.3,0.2c0.3,0.1,0.6,0.1,0.8,0.1C77,26.2,76.8,26.1,76.6,26.1z M5,29.1C5,29.1,5,29.1,5,29.1z M7.7,27 c-0.2-0.1-0.3-0.2-0.6,0.1C7.3,27.1,7.5,27,7.7,27z M82.3,33.9c0.6,0.5,0.9,1.6,1.4,2.3c0-0.1,0-0.2,0-0.3c0.1,0.1,0.2,0.2,0.3,0.2 c-0.3-0.4-0.7-0.7-0.7-1.2c0.2,0,0.3,0.1,0.5,0.1c-0.6-0.6-1.2-1.8-1.8-2C82.1,33.3,82.2,33.4,82.3,33.9z M5.5,28.8 c0,0,0.3,0.1,0.5,0.1c0.1,0.8,1.1-0.1,1.7-0.2c-0.2-0.5-0.7-0.4-1-0.2c0.1-0.1,0.2-0.1,0.2-0.2C6.4,27,5.6,28.5,5,29.1 C5.2,28.9,5.7,28.4,5.5,28.8z M77.6,25.8c0.2,0,0.3,0.1,0.5-0.1c-0.3-0.1-0.7-0.1-1.1-0.1C77.2,25.7,77.3,25.7,77.6,25.8z M85.8,27.1c-0.1-0.1-0.2-0.2-0.3-0.2c0,0-0.1,0.1-0.1,0.1C85.6,27.1,85.7,27,85.8,27.1z M28.5,50.6c0,0,0.1,0.3,0.2-0.2 C28.6,50.3,28.5,50.6,28.5,50.6z M7.1,29.7c-0.3-0.1-0.4-0.2-0.7,0C6.6,29.8,6.8,29.7,7.1,29.7z M9.2,31.6c-0.3,0.1-0.5,0.1-0.5,0.5 c0.2-0.1,0.5-0.2,0.7-0.3C9.3,31.5,9.3,31.7,9.2,31.6z M6.4,30.8c0.2,0,0.3,0.3,0.4,0C6.7,30.7,6.5,30.8,6.4,30.8z">
      <animateTransform attributeName="transform" type="translate" repeatCount="indefinite" dur="1.1627906976744184s" keyTimes="0;1" values="-100 0;0 0"></animateTransform>
    </path>
    <path transform="translate(12.5815 0)" fill="#ff0000" d="M64.4,74.4c0.3,0.3,0.2,0.3-0.3,0.3C64.1,74.3,64.2,74.5,64.4,74.4z M31.4,75.4c-0.2,0.1-0.3-0.2-0.5,0.1c0.3,0.2,0.6,0.1,0.8-0.1C31.6,75.2,31.6,75.4,31.4,75.4z M84.9,36.9c-0.3,0.2-0.8-0.1-1.1-0.5 c0.1,0.2,0.1,0.6,0.3,0.9c-0.5,0.2-0.2,0.6,0.2,0.7c0-0.1,0-0.3,0-0.4c0.2,0.1,0.4,0.2,0.5,0.3c0.2-0.2,0.2-0.3,0.4-0.5 C85.1,37.2,85,37,84.9,36.9z M85.1,40.6c0-0.6-0.1-2.1-0.6-2.4c-0.6-0.4,0.5,2.1-0.6,1.6c0,0.2-0.1,0.5,0,0.7 c-0.8-0.3-0.9,0.5-1.4,0.9c0.3,0.3,0.4,0.6,0.6,0.9c0.3-0.4,0.2-0.9-0.3-1.2c0.2,0,0.4-0.2,0.6-0.2c0.2,0,0.6,0.2,0.6,0.2 C84.2,41,84.5,40.7,85.1,40.6z M83.7,41c-0.4-0.1-0.7,0.2-0.3,0.6c0.2-0.4,0-0.1,0.3-0.2C83.8,41.2,83.6,41.1,83.7,41z M93.5,62.8 c0.1,0.5,0.3,0.9,0.7,0.8C94.1,63.3,93.8,63,93.5,62.8z M93,71.2c-0.1-0.1-2.5,1.6-2.9,2.1c0.8,0.5,2.9-1.2,3.1-2.1 C93,71.5,92.9,71.2,93,71.2z M95,69.9c-0.4,0.2-0.6,0-0.5-0.4c0,0.1-0.1,0.2-0.1,0.3c0.1-0.5,0.1-0.8-0.1-1.1 c-0.3,0.7,0.1,1.4-0.7,2c0.3,0.3,0.3,0.4-0.1,0.7c0.1,0,0.1,0.1,0.1,0.2C93.9,71.3,95,70.2,95,69.9z M82,50.6 c0.2-0.2,0.3-0.2,0.3-0.5c-0.1,0-0.3-0.1-0.4-0.1C81.9,50.2,81.9,50.4,82,50.6z M82.4,50.6c-0.3-0.4-0.2,0.1-0.1,0.5 c0.2-0.3,0.3-0.5,0.2-0.9C82.5,50.4,82.4,50.5,82.4,50.6z M82.8,49.7c-0.1,0-0.2,0-0.3,0c0,0.1,0.2,0.4,0.2,0.5c-0.1,0-0.1,0-0.2,0 c0.1,0.2,0.1,0.3,0.2,0.5c0.1-0.2,0.1-0.2,0-0.5c0.1,0,0.2,0.1,0.2,0.1C83,50.1,82.9,49.9,82.8,49.7z M81,51 c0.2-0.3,0.3-0.4,0.2-0.8c-0.1,0.5-0.4,0.8-0.6,1.2C80.8,51.3,80.9,51.1,81,51z M81.2,48.6c0.1,0.2,0.1,0.5,0.3,0.3 c0,0.4,0.3,0.6,0.6,0.6c0,0,0-0.1,0.1-0.1c0.1,0.2,0.2,0.3,0.4,0.4c0-0.7-0.6-0.5-0.8-1c-0.2-0.4,0.2-0.9,0-1.4 c-0.5-0.1-0.6,0.3-0.4,1c0,0-0.1-0.1-0.1-0.1C81.1,48.3,81.1,48.4,81.2,48.6z M83.3,52.2c0.1-0.5,0.1-1.1-0.3-1.4c0,0.1,0,0.2,0,0.3 c-0.4,0.2-0.9,0.1-0.9,0.8c0.7-0.7,0.4,0.2,1,0.5c0-0.2,0.1-0.5,0.1-0.7C83.2,52,83.3,52.1,83.3,52.2z M81.5,49.6 c0.1-0.1,0.3-0.1-0.2-0.3C81.4,49.4,81.5,49.5,81.5,49.6z M91.8,57.4c0.1,0.1,0,0.2,0.2,0.1c-0.1-0.2-0.2-0.5-0.3-0.7 C91.6,57,91.7,57.1,91.8,57.4z M90.2,57.3c0.4-0.1,1.1-0.5,0.6-0.9c-0.1,0.4-0.2,0.6-0.4,0.3c-0.1,0-0.5,0.2-0.5,0.3 C89.9,57.2,90,57.2,90.2,57.3z M90.9,56.1c0.1,0.2,0.2,0.3,0.2,0.5c0.1-0.5-0.2-0.8-0.6-0.8C90.7,55.9,90.8,56,90.9,56.1z M90.3,59 c-0.2-0.4-0.7-0.7-1-1.6c0.1,0,0.2,0,0.3,0c-0.7-0.7-1.4-1.7-2.5-1.8c-0.5-0.1-1,0.5-1.3,0.3c-0.5-0.2-0.1-1.4-1.2-0.8 c0.3,0.4,0.6,0.5,0.9,0.6c-0.2,0-0.3,0.1-0.5,0.1c0.1,0.2,0.2,0.4,0.3,0.5c0.1,0,0.2-0.2,0.2-0.2c0.6,0.5,2,1,1,2 c0.6-0.3,0.7,0.4,1.2,0.3c0.4-0.1,0.4-0.5,0.6-0.5C89.2,57.9,89.5,58.9,90.3,59z M93.2,58.5c-0.1,0.1-0.2-0.2-0.2,0.1 C93.3,58.8,93.2,58.6,93.2,58.5z M92.4,57.7c0,0-0.1-0.2-0.2-0.3C92.2,57.6,92.3,57.6,92.4,57.7z M92.9,58c0.1,0.1,0.1,0.1,0.2,0.2 c-0.2-0.2-0.3-0.3-0.5-0.4C92.7,57.8,92.8,57.9,92.9,58z M93.5,59.1C93.6,58.9,93.6,58.8,93.5,59.1z M93.5,58.7c0-0.2,0-0.4-0.2-0.6 C93.3,58.3,93.4,58.5,93.5,58.7z M81,45.9c0.1-0.5,0.2-1-0.1-1.3C80.6,45,80.6,45.5,81,45.9z M94.8,61c0,0,0.1-0.2,0-0.4 C94.7,60.8,94.8,61.1,94.8,61z M94.8,61.2c0.1,0.1,0,0.3,0.2,0.1C94.9,61.1,94.8,61.2,94.8,61.2z M29.5,76.3 c-0.4-0.8-0.5-0.2-0.7-0.2c0.2,0-0.3,0.2-0.3,0.2c-0.2,0-0.6-0.3-0.9-0.4c0.9,0.9,1.9,1.2,2.6,0.7C30,76.6,29.8,76.4,29.5,76.3z M89.6,64.4c0-0.2-0.2-0.3-0.1-0.7c-0.2,0-0.1-0.1-0.3,0c0.1-0.8-0.5-1.1-0.7-1.7c-0.1-0.5,0-1-0.2-1.6c-0.1,0.1-0.1,0.1-0.2,0.2 c0-0.5-0.1-1.1-0.2-1.6c-0.5,0.9-0.5,3.8-1.7,2.2c-0.3-0.5-0.4-0.2-0.4-0.8c0-0.3,0.4-0.5,0.4-0.7c0-0.1-1.1-0.4-1.4-0.5 c0.3,0.3-0.7,0.7-0.8,1.5c-0.5-0.2-0.7-0.4-1.1-0.2c-0.4,0.1-0.7,0.9-0.7,1.1c0,0-0.1,0.1-0.1,0.1c0-0.1,0-0.2-0.1-0.3 c-0.4,0.8-0.6,1.1-1.3,1.4c-0.6,0.3-1.1,0.4-1.6,1c0-0.1,0-0.2,0-0.3c-0.3,0.6-0.5,1.1-0.3,1.8c-0.1-0.1-0.1-0.2-0.2-0.3 c0,0.1,0,0.3,0,0.4c0-0.1-0.1-0.1-0.1-0.2c0.1,1,0.1,1.7,0,2.7c0,0.4-0.6,0.5,0,0.9c0.4,0.2,0.7-0.3,1-0.4c0.8-0.2,1.4-0.5,2.3-0.7 c1.4-0.5,1.7-0.2,2.1,1.1c0.2-0.3,0.5-0.6,0.8-0.8c-0.1,0.4-0.3,0.7-0.6,1c0.2-0.1,0.3-0.2,0.5-0.4c-0.1,0.2-0.1,0.3-0.2,0.5 c0.5,0.2,0.5,2.1,1.5,0.9c0,0.1-0.1,0.1-0.1,0.2C86.9,71.3,90.8,66.1,89.6,64.4z M85.9,71.3c-0.4-0.2-1,0.2-0.7,0.8 c0.2,0.6,0.9-0.4,1.1-0.9C86.2,71.2,86.1,71.2,85.9,71.3z M24.6,44.3c0-0.2,0.2-0.3-0.1-0.5C24.5,44,24.6,44.2,24.6,44.3z M24.2,44.9c0.1,0.1,0.1,0.2,0.1,0.4c0.1-0.2,0.1-0.3,0-0.6C24.1,44.6,24.3,44.8,24.2,44.9z M24.4,43.9c-0.2,0-0.3-0.1-0.3,0.2 C24.3,44.1,24.4,43.9,24.4,43.9z M36.2,56.9c-1-0.3-1.6-1.5-2.7-1.1c0-0.7-0.8-0.9-1.2-0.6c0-0.4-0.4-0.5-0.5-0.8 c-0.1-0.1-0.1-0.7-0.2-1c-0.3-0.7-0.6-0.8-1.2-1.1c-0.6-0.3-0.6-0.2-1.1-0.8c-0.3-0.4-0.6-0.7-1-1c0.1,0,0.2-0.1,0.3-0.1 c-0.9-0.2-1.7,0.6-2.3-0.6c-0.4,0.3-0.4,0.8-0.6,1.2c0-0.3,0-0.7,0-0.9c0.4-0.6-0.1-0.2-0.5,0.1c-0.3,0.2-0.7,0.9-1,1 c0,0-1.6-0.3-1.6-0.3c-0.8-0.7,0.1-1.4-0.1-2.2c-0.2-0.8-1.1-0.3-1.6-0.5c0.2-0.3,0.3-0.7,0.3-1.1c0.1,0,0.1,0,0.1,0.1 c0.2-1.2,0.5-1.7-0.7-0.8c-0.6,0.5-1.3,1.5-1.8,0c-0.3-0.8,0-2.4,0.4-3.1c0.7-1.1,1.6-0.5,2.3-0.6c-0.1-0.7,1.4-0.4,1.6-0.3 c0.2,0.3,0.2,2.8,0.8,1.6c0.5-1-0.4-1.7,0.5-2.7c0.6-0.7,2-1.1,1.3-2.2c0.1,0,0.1,0,0.2,0.1c0-0.2,0-0.3,0.1-0.4 c0,0.4,0,0.4-0.1,0.8c0.3-0.4,0.3-0.4,0.3-0.9c0.1,0.1,0.1,0.1,0.1,0.2c0.2-0.3,0.4-0.5,0.4-0.7c0,0,0.4-0.1,0.6-0.1 c-0.1,0-0.3,0-0.5,0c0.4-0.2,0.8-0.2,1.1-0.4c-0.1,0,0,0-0.2,0c-0.1-0.9,1.4-1.5,1.9-1.4c-0.5,0.2-0.4,0.3-0.6,0.7 c0.5-0.1,1.4-0.5,1.9-0.9c0-0.1-0.1-0.3-0.1-0.4c-0.6,1.2-1.7-0.1-0.8-0.7c-0.7-0.6-1.3,0.5-2,0.8c0.5-0.5,1.1-1.2,1.7-1.3 c0.8-0.2,1.5,0.2,2.2-0.4c1.2-0.9,0.1-1.1-0.6-1.9c0.2-0.5-0.1-0.9-0.2-1.5c-0.5,0.5-1.8,1-1.1-0.3c-0.5,0-0.6-0.4-1.2-0.4 c-1,0-0.4,0.7-1.2,1.3c0.6,0.8-0.3,1.4-0.9,1.5c0.6,1.6-1.5,1.4-0.5-0.2c-0.8,0-1.4-1-2.2-0.7c0-0.6,0.1-0.4-0.3-0.7 c0.5-1.3,2.5-2.2,3.5-2.7c0.3-0.1,1.4-0.2,1.3-0.9c-0.2-1-1.3,0.4-1.7,0.6c0.1-0.2,0-0.2,0.1-0.5c-0.2,0-0.2-0.2-0.6,0 c0.1-0.1,0.1-0.2,0.2-0.3c-0.1,0-0.2,0-0.4-0.1c0.7-0.6-0.4-1-0.8-0.1c0.5,0.5-0.1,0.7-0.5,1c0.1-0.1,0.1-0.2,0.2-0.3 c-0.5-0.2-1,0.1-1.6,0c-0.4-0.1-0.7-0.4-1.2-0.1c0,0,0.1,0.1,0.1,0.1c-0.4,0.1-1.1,0.1-1.7,0c0.1-0.1,0.3-0.1,0.4-0.2 c-0.6-0.3-1.5-0.7-2.1-0.3c0.1-0.1,0.1-0.2,0.2-0.3c-0.4,0.3-0.9,0-1.4,0c-0.6,0.1-1.2,0.4-1.8,0.4c-0.6,0-2.5-0.4-2.7-0.6 c-1.3-0.2-2.7,0.3-4,0.8c0.3,0.2,0.3,0.4,0.4,0.8c-0.2,0-0.3,0-0.5,0c0.1-0.1,0.1-0.1,0.2-0.2c-0.4,0-0.9,0.2-1.3,0.3 c0.2,0.7,0.9,0.5,1.4,0.3c-0.3,0.5-0.9,0.4-1.5,0.6c-0.5,0.2-1.4,1.3-0.4,1.1c-0.1,0.1-0.1,0.3-0.3,0.5c0.2-0.1,0.3-0.1,0.5-0.1 c0,0.1,0,0.1-0.1,0.2c0.1,0,0.1-0.1,0.2-0.1c0,0.1,0,0.1,0,0.2c0.2-0.1,0.4-0.1,0.6-0.2c-1,0.9-2.2,1-3.2,1.7 c2.1-0.4,3.5-1.8,5.4-2.6c-0.3,0.1-0.7,0.4-0.8,0.8c0.8-0.2,1.2-0.4,1.9-0.4c0.8,0.1,1.3,0.9,2.1,0.8c-0.1,0.6-0.1,1.8,0.3,2.2 c-0.6,0.8,1.3,1,0.4,2c-0.2-1.2-0.9,1-1.2,1.6c-0.4,0.8-0.5,2-0.2,2.8c0.2,0.4,1.7,3,0.9,3.3c0.6,0.7,0.6,1.2,1,2 c0.6-0.7-1.1-2.5-0.6-3.6c0.4,0.2,0.8,1.8,1,2.3c0.2,0.4,0.6,1.1,0.8,1.6c0.1,0.7-0.2,0.6,0.2,1.3c0.2,0.4,0.9,0.7,1.3,0.9 c0.5,0.3,1,0.1,1.3,0.2c0.8,0.3,1.4,1.1,2.1,1.3c0,0-0.1,0-0.1,0c0.4,0.5,0.5,0.9,0.7,1.3c0.1-0.1,0.1-0.1,0.1-0.2 c0.4,0.6,0.9,1.2,1.4,1c-0.1-0.8,0.3-0.4,0.5-0.1c0.3,0.5,0.3,1.3,0.2,1.7c-0.2,0.7-1.6,1.6-0.9,2.5c0-0.1,0.1-0.1,0.1-0.2 c0,0.6-0.4,0.8-0.3,1.5c0.1,0.3,0.7,1.2,0.9,1.6c0.3,0.7,0.5,1.6,1,2.1c0.5,0.6,1.3,0.7,1.6,1.4c0.3,0.7,0.2,2,0.2,2.8 c0,1,0.2,1.8,0.2,2.7c0.1,1.2-0.5,3.5,0.3,4.4c0-0.2,0-0.3,0-0.5c0.3,0.3,0.2,0.4,0.3,0.9c-0.1,0-0.2-0.1-0.3-0.1c0,0.5,0,0.6-0.1,1 c0.1,0,0.3,0.1,0.4,0.1c-0.8,1.1,0.7,2.6,1.6,2.7c-0.1-0.5,0.1-0.6,0.6-0.6c-0.6-0.4-0.2-0.6-0.2-1c0-0.2,0.3-0.7,0.3-0.7 c0-0.2-0.3-0.5-0.3-0.4c0-0.1-0.3-0.3-0.3-0.6c0-0.2,0.4-0.2,0.4-0.2c0.1-0.5-0.2-0.7,0.3-1c0-0.1-0.1-0.1-0.1-0.2 c-0.8,0,0-0.5,0-0.4c0.1-0.3,0.5-0.3,0.1-0.9c1.8,0.4,1.2-1.1,0.8-2c1,0.9,1.4,0,1.9-1c0.6-1.3,0.3-2.4,1.5-3.2 c0.7-0.5,0.7-0.1,1.1-1c0.3-0.8,0.3-1.4,0.4-2.2C35.4,59.7,36.6,58.3,36.2,56.9z M24.2,26.2c-0.2,0-0.3-0.1-0.5,0 C23.9,26.6,23.9,26.3,24.2,26.2z M22.4,25.3c-0.2,0.1-0.4,0.2-0.5,0.3c0.4,0.1,0.8,0,1.2,0c-0.2,0-0.4,0.2-0.6,0.2 c0.5,0,1.7,0,2-0.5c-0.2,0-0.3,0-0.4,0c0-0.1,0-0.2,0.1-0.3c-0.4,0.1-0.3-0.1-0.4,0.4C23.3,25.5,22.8,25.2,22.4,25.3z M24.2,27.3 c-0.5-0.1-0.6-1.9-1.2-0.5c0-0.6-0.7-0.4-1.2-0.3c0.1-0.1,0.1-0.1,0.2-0.2c-0.5-0.1-1.1,0.2-1.5,0.5c0.2,0,0.4,0.1,0.7,0.1 c-0.2,0-0.4,0.1-0.6,0.1c0.3,0.2,0.8,0.1,1.2,0.2c-0.4,0-0.8,0.1-1.2,0.1C21.2,28.1,23.6,27.9,24.2,27.3z M24,24.9 c0-0.3-0.3-0.1-0.7,0C23.6,25,23.8,24.9,24,24.9z M21.6,25.4c0.4-0.1,0.9-0.1,1.2-0.5c-0.6,0-1.2,0.2-1.8,0.5 C21.2,25.4,21.4,25.4,21.6,25.4z M32.4,34.8c-0.1,0-0.2,0.2-0.3,0c0,0,0.1-0.1,0.1-0.1c-0.1,0-0.3,0-0.4,0c0.2-0.2,0.3-0.5,0.5-0.7 c-0.6,0.1-1.2,1.1-1.3,1.6c0.3,0,0.7,0,1,0.1c-0.1,0.1-0.1,0.1-0.2,0.2c0.1-0.1,0.4-0.2,0.5-0.3c0,0.1,0,0.2-0.1,0.4 c0.4,0,0.5-0.3,0.4-0.7c-0.1,0-0.1,0-0.2,0.1c0-0.1,0.1-0.2,0.1-0.3C32.6,34.9,32.5,34.9,32.4,34.8z M14,35c0.7,0.6,0.5-0.1,0.2-0.5 C13.7,34.1,13.5,34.6,14,35z M19.6,27.1c0.8-0.1,1.5-0.7,2.3-0.8c-0.9-0.9-1.9,0-2.6,0.5C19.5,26.8,19.5,27,19.6,27.1z M27.7,29.4 c-0.8-0.6-0.7-0.5-1.6,0.2c0.1,0,0.4,0.2,0.3,0.2C27,29.4,27.6,29.7,27.7,29.4z M13.3,33.1c-0.2,0.2-0.3,0.4,0,0.7 c0.1-0.2,0.2-0.5,0.3-0.7C13.4,33.1,13.4,33.1,13.3,33.1z M27.5,30.1c0.1,0,0.1,0.3,0.2-0.1C27.6,30,27.6,30.1,27.5,30.1z M29.8,36 c-0.1,0,0-0.3-0.2-0.1c0.3,0.2,0.2,0.2,0.6,0.1C30.1,36.1,29.9,36.1,29.8,36z M26.7,30c0.2,0,0.3,0.1,0.6-0.2 C27,29.8,26.9,29.9,26.7,30z M30.5,35c-0.2-0.2-0.3-0.3-0.6-0.3C30.1,34.9,30.3,34.9,30.5,35z M27,25.3c0,0.2,0.1,0.2,0,0.5 c0.7,0.2,2.2,0.4,2.7-0.2c-0.7-0.3-1.4,0.1-2.1-0.2c0,0,0.1-0.1,0.1-0.1c-0.4-0.2-0.8-0.3-1.3-0.1C26.7,25.3,26.8,25.3,27,25.3z M26.8,24.9c0.2,0,0.3,0,0.5,0C27.2,24.8,26.9,24.9,26.8,24.9z M27.5,24.4c0.1,0,0.2,0,0.4,0c-0.1,0.1-0.2,0.1-0.3,0.2 c0.6,0.4,1.2,0,1.8-0.2c-0.5-0.6-1.3-0.6-2-0.2C27.3,24.4,27.4,24.2,27.5,24.4z M26.3,25.8c0.2,0,0.3,0.1,0.5-0.1 C26.6,25.6,26.1,25.4,26.3,25.8z M27,24.8c-0.1-0.2-0.1-0.3-0.5,0C26.8,24.9,26.8,24.7,27,24.8z M29.7,26.4c0.1,0,0.3,0,0.5,0 c-0.2-0.3-0.6-0.4-0.9-0.2C29.4,26.5,29.4,26.4,29.7,26.4z M26.9,26c-0.5-0.1-0.9,0.1-1,0.7c0.5-0.1,1-0.3,1.4-0.6 C27.1,26.1,27,26,26.9,26z M31.5,27.3c-0.4-0.3-0.7-0.5-1.2-0.4c-0.2-0.6-0.9-0.4-1.3-0.2c0.3-0.8-0.6-0.5-1-0.2 c0-0.1,0-0.1-0.1-0.2c0.1-0.1,0.2-0.1,0.3-0.2c-0.6,0-1.1,0.2-1.4,0.8c0.1,0,0.2,0,0.3,0C27.1,27,27,27,26.9,27.1 c0.6,0.3,2.7,0.1,2.5,0.6c0.8,0.1,0.7,0.4,0.2,0.9c-0.3,0.3-0.9,0.1-1.3,0.6c0.5,0.2,0.9-0.2,1.4,0.3c0,0-0.1,0.1-0.1,0.1 c0.4,0.3,0.8,0.5,1.2,0.5c-0.1-0.2-0.2-0.5-0.4-0.7c1.4,1.5,0.5-0.9,0.4-0.7c0.3-0.6,0.9,0.8,1.6-0.4c-0.5-0.1-0.8-0.5-1.3-0.6 c0.2-0.1,0.3-0.1,0.5-0.2C31.6,27.5,31.5,27.4,31.5,27.3z M25.7,24.7c0.2,0.1,0.4,0.1,0.6,0.1c-0.1-0.4-0.5-0.5-0.9-0.3 c0.1,0,0.1,0,0.2,0.1c-0.1,0-0.2,0.1-0.3,0.1C25.4,24.7,25.5,24.7,25.7,24.7z M29,24c0.5,0.1,0.9,0.1,1.4,0.1 c-0.3,0.1-0.7,0.1-1,0.1c0.1,0.2,0,0.1,0.2,0.3c-0.2,0.1-0.5,0.2-0.8,0.3c0.2,0.1,0.3,0.2,0.4,0.3c-0.4-0.2-0.8,0-1.1,0.3 c0.7,0.1,1.9,0.3,2.5-0.2c-0.1,0-0.2,0-0.4,0c0.4-0.3,1-0.4,1.2-0.7c-0.1,0-0.2,0-0.3,0c0.9,0,1.8-0.4,2.7-0.6c-0.1,0-0.3,0-0.4,0 c0.4-0.1,0.9-0.1,1.3-0.3c-1.6-0.4-4.4-0.4-5.9,0.3C28.9,23.8,28.9,23.9,29,24z M29.5,28.2c-0.2-0.3-0.3-0.3-0.5,0.2 C29.3,28.4,29.4,28.3,29.5,28.2z M24.4,24.6c-0.2,0-0.4-0.1-0.6,0.1C24,24.7,24.2,24.6,24.4,24.6z M25,27.4c-0.2,0-0.4,0-0.7,0.2 c0.3,0.2,0.6,0.2,0.9,0.1C25.2,27.4,25.1,27.5,25,27.4z M24.4,26.5c0.4,0.5,0.9,0.5,1.3,0c-0.1,0-0.2-0.1-0.2-0.1 c0.2-0.1,0.2-0.1,0.3-0.3c-0.4,0-0.9-0.1-0.9,0.3C24.7,26.4,24.6,26.5,24.4,26.5z M25.3,25.7c0.4,0.2,0.9-0.1,0.9-0.5 c-0.4,0-0.8,0-1.1,0.4C25.5,25.4,25.3,25.7,25.3,25.7z M78.1,46.7c-0.7,0.3-0.2,0.9,0,0.7C78.4,47,78.4,46.8,78.1,46.7z M24.7,46.8 c0.2,0,0.3,0,0.4-0.2c-0.8-0.5-2-1.9-3-0.7c0.3-0.1,0.6-0.2,0.9-0.3c0,0-0.1,0.1-0.1,0.1c0.6,0.3,1,0.3,1.4,0.8 c-0.1,0.1-0.1,0.2-0.2,0.2C24.3,46.7,24.5,46.8,24.7,46.8z M55.7,40.5c-0.1,0.1-0.2,0.1-0.4,0.1c0.4,0.2,0.3,0.1,0.6-0.2 C55.9,40.4,55.8,40.4,55.7,40.5z M49.5,32.8c0.1-0.4,0.2-0.6-0.3-0.4C49.2,32.7,49.3,32.7,49.5,32.8z M48.9,38.1 c0-0.3,0.1-0.4,0-0.7C48.6,37.7,48.8,37.8,48.9,38.1z M45.1,32.6c0.1-0.1,0.1-0.3,0.2-0.1c0,0.1,0.4,0.4,0.4,0.6 c0,0.4-0.6-0.1-0.3,0.6c-0.1,0-0.2,0.1-0.3,0.1c0.1,0,0.3,0.2,0.5,0.2c-0.2,0.1-0.4,0.3-0.6,0.5c0.7,0,1.9,0,1.9-1 c-0.6-0.2-0.6-1-1.2-1.2c0.2-0.2,0.2-0.5,0.3-0.6c-0.2,0-0.3,0-0.5,0c0.1-0.1,0.2-0.3,0.3-0.4C45,31.2,44.9,32,45.1,32.6z M53.3,40.5c-0.2,0-0.2,0.1-0.4-0.1c0,0.1,0,0.1,0,0.2c0.3,0.1,0.5,0.2,0.8,0C53.5,40.5,53.5,40.5,53.3,40.5z M41.5,27.3 c-0.3,0-0.6,0-0.9,0c0-0.1,0.2-0.4,0.2-0.4c0.3,0.3,0.4,0.3,0.8,0.3c-0.2-0.3-0.2-0.4-0.6-0.6c0.1,0,0.3,0,0.5,0 c-0.1-0.1,0-0.2-0.2-0.4c0.3,0,0.5-0.1,0.7-0.2C42,26,42,26,41.9,26c0.2,0,0.3,0,0.5,0c-0.1-0.1-0.2-0.2-0.2-0.3 c0.3-0.2,0.3-0.2-0.1-0.5c0.2,0,0.5-0.1,0.7-0.1c-0.3-0.4-0.2-0.7,0.3-0.9c-0.2,0-0.3,0-0.5,0c0.5,0,1-0.2,1.6-0.3 c-0.6-0.3-1.5-0.1-2.1,0c0.1-0.1,0.2-0.1,0.2-0.2c-0.6-0.1-1.3-0.1-1.9-0.1c0.7,0,1.5,0.1,2.2-0.1c-1.4-0.2-3.8-0.7-5,0.1 c0.1,0,0.3,0.1,0.4,0.1c-1.6-0.3-3.3-0.2-4.8,0.4c0.2,0,0.3,0.1,0.5,0.1c-0.6,0.3-1.4,0.1-1.9,0.5c0.4,0.1,0.8,0.2,1.2,0.2 c-0.3,0-0.7,0-1,0.1c0.2,0.2,4.1,0.7,2.5,1.7c0.3,0.1,0.5,0.2,0.8,0.4c-0.9-0.5-1,0.9,0,0.2c-0.6,1-1.2,0.7-0.8,2.1 c0.2,0.7,0.5,0.9,0.9,1.1c0.7,0.4,0.6,0.2,1.1-0.4c0.1-0.1,0.4-0.9,0.6-1.1c0.4-0.3,0.8-0.2,1.1-0.4C39.3,28.2,40.4,27.9,41.5,27.3z M25.3,47.4c0.3,0.1,0.4-0.1,0.6,0.3c0.2-0.4,0.6-0.3,0.9-0.4c-0.3-0.4-0.9-0.7-1.4-0.4c0.2,0.2,0.1,0.2,0.3,0.4 c-0.2,0-0.3,0.1-0.6,0C25,47.6,25.1,47.4,25.3,47.4z M80.8,58.3c0.1,0,0.2-0.1,0.3-0.1C81,58,80.7,58,80.5,58.4 C80.6,58.4,80.7,58.3,80.8,58.3z M82.5,56.6c-0.2-0.4-0.3-0.7-0.5-1.1c0.2-0.1,0.3-0.3,0.5-0.3c0-0.1,0-0.1,0-0.2 c-0.4,0.2-1.4,0.1-0.8-0.4c0.5-0.4,1.2,0.5,1.3-0.5c-0.4,0.6-0.9,0-1.3,0.2c-0.3,0.2-0.5,1.1-0.5,1.5c0,0,0.3,1.2,0.2,1.2 c0.4,0.2,0.2-0.9,0.4-1.2c0,0.4,0.1,0.6,0.2,0.9c0.1-0.1,0.2-0.1,0.3-0.2c-0.1,0.3,0,0.3,0,0.5C82.5,56.9,82.4,56.8,82.5,56.6z M78.5,55.3c0.1,0.8,1.5,1.1,1.9,1.1c0.1-0.7,0.3-1.8,0.9-2c-0.6-0.8-0.4-1.3,0-1.8c-0.4-0.2-0.5-0.6-0.8-0.5 c-0.3,0.1-0.6,0.9-0.8,1.1C79.1,53.9,77.9,54,78.5,55.3z M85.8,57.1c-0.1,0.1-0.2,0-0.2,0.5C85.8,57.4,85.7,57.2,85.8,57.1z M83.6,56c-0.1,0-0.2,0-0.3,0C83.6,56.5,83.5,56.1,83.6,56z M81.6,58.9c-0.1-0.2-0.1-0.4-0.5-0.3C81.3,58.8,81.4,58.8,81.6,58.9z M82.3,58.2c-0.1-0.2-0.5-0.1-0.8,0.1C81.7,58.4,82,58.3,82.3,58.2z M78.7,58c0.5,0.1,1,0.2,1.5,0.1c-0.6-0.3-2.6-1.5-3-0.6 C77.7,57.7,78.2,57.8,78.7,58z M77.4,56.5c0.3-1-2-4.1-3.1-3.9c0.4,0.9,1,1.6,1.5,2.5C76,55.4,77.5,58.3,77.4,56.5z M84.2,56.1 c0.2,0.1,0.3,0,0.5,0.2c-0.2-0.5-0.6-0.6-0.9-0.2C84,56.1,84.1,56.1,84.2,56.1z M83.9,55.1c0.1-0.4,0.3-0.8-0.1-1.2 C83.7,54.3,83.7,54.7,83.9,55.1z M82.7,58.8c0.2-0.3,0.6-0.5,0.9-0.7c-0.5,0-1,0.2-1.2,0.8C82.5,58.9,82.6,58.9,82.7,58.8z M44.1,33.6c-0.1,0.1-0.1,0.3-0.2,0.4c0.4,0.1,1.4-0.5,1.1-1C44.7,32.3,44,33,44.1,33.6z M41.8,29.6c0.5,0.1,1.1-0.1,1.5-0.5 c0-0.1-0.2-0.4-0.2-0.5c-0.6,0.1-1.9-0.2-2.3,0.3c0.2,0,0.3,0.1,0.5,0.1c-0.1,0-0.2,0.1-0.4,0.2c0.2,0.1,0.3,0.1,0.5,0.2 c-0.1,0.1-0.2,0.1-0.2,0.2C41.4,29.5,41.6,29.5,41.8,29.6z M48.7,38.5C48.8,40.2,49,37.2,48.7,38.5z M50.5,39.4 c-0.2,0-0.4,0.1-0.6,0c0.1,0.3,0.4,0.5,0.7,0.6C50.7,39.5,50.6,39.5,50.5,39.4z M24.1,47.3c-0.1,0.1-0.2-0.1-0.2,0.1 c0.3,0.2,0.3,0.2,0.6,0.1C24.4,47.3,24.3,47.4,24.1,47.3z M70,51c-0.1-0.1-0.1-0.1-0.2-0.2C69.3,52.7,70.9,52.3,70,51z M61,60.2 c0-0.2-0.1-0.4-0.2-0.6c-0.1,0.3-0.3,0.5-0.4,0.7c-0.1,0.8-0.9,0.8-1.1,1.4c-0.2,0.4,0.1,0.7,0,1.1c-0.1,0.4-0.3,0.6-0.4,1 c-0.1,1.2,0.5,1.5,1.1,0.7c0.5-0.7,0.9-2.6,0.9-3.5c0,0.1,0.1,0.2,0.1,0.2C61.1,60.9,61,60.6,61,60.2z M74.3,48.1 c-0.9,0.8-1-2.4-2-2.6c0,0.2,0,0.2,0,0.4c-0.3-0.1-0.5,0-0.9,0.1c0.1,0.9-1.3,1.5-1.5,2.2c-0.2,0.6-0.2,2.1-0.3,2.7 c-0.1,0.1-0.3,0.4-0.5,0.5c-1-1.2-1.5-3.8-1.8-5.4c-0.6,0.6-1.1-0.6-1.6-1c-0.5-0.5-0.4-0.4-1.1-0.5c-0.5-0.1-0.9,0.1-1.3-0.1 c-0.4-0.2-0.5-0.6-0.8-0.7c-0.3-0.1-0.5,0.2-1,0c-0.7-0.3-0.8-1.5-1.5-1.1c0.1,0.9,0.8,1.3,1,2.1c0-0.2,0.1-0.4,0.1-0.5 c0.1,1.3,1,0.8,1.4-0.1c-0.1,0.9,0.5,0.7,0.8,1.1c0.4,0.8,0.2,0.6-0.1,1.2c-0.4,1-0.6,1.2-1.5,1.7c-0.6,0.4-2,1.9-2.6,1.1 c-0.3-0.4-0.1-0.9-0.2-1.3c-0.2-0.5-0.7-1-0.9-1.4c-0.4-0.8-1.8-3-1.6-3.7c0,0.3-0.2,0.5-0.2,0.7c-0.2-0.3-0.4-0.5-0.5-0.9 c0.1,0.8,0.6,1.5,0.9,2.2c0.3,0.7,0.4,1.4,0.7,2.1c0.3,0.7,2,2.5,1.7,3c0.5,0.9,1.8,0.2,2.4-0.1c0.1,3.4-3.7,4.9-3.4,7.8 c0.1,1.4,0.7,2.7-0.3,3.9c-0.7,0.8-1,0.7-1.1,1.7c0,0.5,0.2,0.8-0.1,1.3c-0.1,0.2-0.6,0.3-0.7,0.5c0,0.1,0,0.5-0.1,0.7 c-0.2,0.5-0.5,1.1-0.9,1.5c-0.5,0.6-0.9,0.8-1.4,1c-0.2,0.1-1.4,0.4-1.5,0.4c-0.6-0.2-0.2-0.7-0.3-1.2c-0.2-0.8-0.6-1.4-0.8-2.2 c-0.2-0.9-0.2-1.6-0.5-2.5c-0.3-0.8-0.5-1.3-0.2-2.2c0.3-1.4,0.5-2.2,0.1-3.5c-0.3-1-0.9-1.5-0.9-2.5c0-0.8,0.3-1.3-0.2-1.9 c-0.9,0.6-1.1-0.8-2.2-0.5c-0.7,0.2-1.9,0.8-2.6,0.6c-1.5-0.3-2.2-3.1-2.8-4.2c0.8-0.8,0.2-2.2,0.4-3c0.1-0.4,0.4-1.2,0.6-1.5 c0.4-0.6,0.9-0.7,1.2-1.3c0.5-0.8,0.3-1.3,1-2c0.8-0.9,0.3-0.3,1.4-0.5c0.9-0.1,2.7-1.4,3.4-0.6c0.1,0,0.2-0.1,0.2-0.1 c-0.2,0.8-0.3,1.2,0.3,1.7c0.5,0.4,1.7,1.1,2.2,0.8c0.1,0,0-0.6,0.5-0.7c0.2-0.1,0.7,0.4,0.9,0.5c0.5,0.2,1.7-0.1,1.9,0.3 c0.9,0.2,1-1.5,1-2.3c-0.6,0-1.4,0.3-1.9,0.1c-1.2-0.5-0.9-1.5,0-1.9c0.4-0.2,1.1-0.3,1.6-0.3c0.4,0,1,0.7,1.4,0.3 c0.6-0.6-0.9-1.3-1.3-1.6c0.3-0.4,0.2-0.2,0.2-0.5c0.1-0.1,0.2-0.1,0.4-0.2c-0.4-0.1-1.6,0.5-0.6,0.6c-0.4,0.4-0.8,0.5-1.1,0.1 c0.1-0.1,0.2-0.1,0.3-0.2c-1-0.9-1.9,1.4-1,1.8c-0.2,0.1-0.5,0.3-0.7,0.5c-0.2-0.4-0.3-0.3-0.7-0.2c0.1,0.1,0.1,0.1,0.2,0.2 c-0.3-0.1-0.2,0.1-0.4-0.1c0,0.5,0.2,0.7,0.4,1.1c-0.1,0-0.2-0.1-0.3-0.1c0.1,0.2,0.1,0.2-0.1,0.2c0,0.1,0.1,0.2,0.1,0.4 C52,40,52,38.4,51.7,37.9c-0.3-0.5-1.4-1.3-1.6-1.2c-0.1-0.2,0-0.2,0-0.3c-1.3,0,1.2,2,1.3,2.3c-0.7-0.5-0.1,0.3-0.7,0.8 c0.3-1-0.8-1.3-1.3-1.8c-0.6-0.6-0.2-0.5-0.9-0.6c-0.5-0.1-1.1,0.5-1.3,0.7c-0.8,0.6-0.7,1.7-1.5,2.2c-0.8,0.5-1.1-0.4-1.8-0.1 c-0.1-0.5-0.2-2.3,0.1-2.6c0.4-0.5,1.5,0.4,1.9-0.1c0.7-0.8-0.5-1.5-0.8-2c0.3,0,0.5-0.1,0.8,0c0-0.1-0.1-0.3-0.1-0.4 c0.5,0.3,0.9-0.3,1.2-0.6c0.3-0.3,0.8-0.7,1-0.9c0.1-0.2,0.3,0.2,0.4-0.1c0,0-0.1-0.3-0.1-0.4c0.2-0.4-0.2-0.8,0.5-1 c0,0.1,0.1,0.4,0.1,0.5c-1.1,0.9,1.1,0.8,1.5,0.7c0.6-0.1,0.7,0.1,1.1-0.3c0.2-0.2-0.2-1.4,0.7-0.6c0-0.2,0-0.3,0-0.5 c-0.2-0.1-0.1-0.1-0.3-0.3c0.5-0.2,0.9,0,1.3-0.3c-0.6-0.4-1.5,0.5-1.9-0.3c-0.4-0.7,0.2-1.2,0.8-1.5c-0.5-0.8-0.9,0.1-1.2,0.5 c-0.7,0.9-0.3,0.8-0.4,1.8c0,0.2-0.6,1.4-0.9,1.3c-0.4-0.1-0.7-1.2-1-1.4c-0.3-0.1-1.5,0.8-1.2-0.8c0.1-0.6,1.1-1,1.6-1.5 c1-1.1,2.6-2.5,4.1-1.6c-0.1,0-0.2,0.1-0.3,0.1c0.4,0.2,2.3,0.3,2.6,0.9c0.4,1-1.2,0.3-1.6,0.4c0.5,0.3,0.5,0.9,1.1,1 c-0.1-0.1-0.1-0.2-0.2-0.3c0.2,0,0.6,0,0.9,0c-0.1-0.1-0.1-0.2-0.2-0.3c0.3-0.3,0.6-0.4,0.9-0.2c0-0.3-0.1-0.6-0.3-0.9 c0.4,0,0.6,0.1,0.8,0.3c-0.1,0-0.2,0-0.3,0c0.4,0.6,1.1-0.3,1.9-0.4c-0.1,0.1-0.1,0.1-0.2,0.2c0.5,0,1.2-0.1,1.6-0.3 c-0.1-0.1-0.2-0.1-0.3-0.2c0.6-0.2,1.5,0.2,2.1,0.5c0-0.1,0.1-0.1,0.1-0.2c-0.7-0.3-1.2-1.5-0.2-1.4c0.5,0,1.4,1.7,1,2.2 c0.4,0,0.5-0.1,0.6-0.5c-0.4-0.4-0.6-0.8-1-1.2c0.1-0.1,0.2-0.1,0.3-0.2c-0.1-0.1-0.1-0.2-0.2-0.2c0.2,0.2,0.4,0.4,0.6,0.6 c-0.1-0.1-0.1-0.2-0.2-0.2c0.4-0.2,0.8-0.2,1.2,0c-0.3-0.2-0.3-0.4-0.5-0.6c0.4-0.1,0.9-0.1,1.3-0.1c-0.1-0.1-0.2-0.1-0.3-0.2 c0.6-0.7,1.8-0.5,2.7-0.6c0.1-0.4,0.5-0.5,0.9-0.3C68.1,25,68,25,67.9,25c0.7,0.2,1.8-0.1,2.3,0.6c-0.2,0.1-0.5,0.3-0.7,0.4 c1.1,0.1,2.1,0.5,3.2,0.4c-0.1-0.1-0.1-0.2-0.2-0.2c1.1,0,1.5,0.7,2.5,1c0-0.1-0.1-0.2-0.1-0.4c0.6,0.2,1.2,0.1,1.8,0.1 c-0.1-0.1-0.3-0.2-0.4-0.3c0.5-0.3,1.7-0.1,2.3,0.1c0.7,0.2,1.4,0.2,2.1,0.4c1.1,0.2,2.5,0.9,3.6,0.7c-0.2-0.1-0.3-0.2-0.5-0.4 c1.8,0.3,2.5,0.3,3.9,1.8c-0.2,0-0.2,0.1-0.5,0.1c0.4,0.2,0.9,0.4,1.2,0.8c-0.6-0.2-1.3,0.2-1.3,0.9c-0.5-0.4-1.1,0-1.6,0 c0,0.9,0.6,0.7,1,1.4c-0.1,0-0.1,0-0.2,0c0.1,0.2,0.2,0.3,0.3,0.5c-0.1,0.1-0.2,0.1-0.3,0.2c0.1,0.1,0.1,0.3,0.2,0.4 c-0.1,0-0.2,0.1-0.3,0.1c0.2,0.4,0,0.4,0,0.7c-0.7-0.7-1.6-1.6-1.8-2.6c0.5-0.2,1-1.7,0.2-1.7c0.2,1-0.4,0.2-0.7,0.3 c-0.4,0.2-1.1,0.3-0.3,0.9c-0.6,0.3-1.3-0.1-2,0c-1.2,0.1-1.2,0.4-1.8,1.7c1.2,0.2,2.2,0.4,2.5,2.1c0.1,0.6,0.1,1.6-0.2,2.1 c-0.4,0.5-0.6,0.3-0.9,0.6c0,0-0.4,0.9-0.4,0.9c0.1,0.5,0.3,0.4,0.6,0.9c1.1,1.9-0.9,1.2-0.5,0.3c-0.2-0.2-0.7-0.8-0.7-0.8 c-0.4-0.2-0.5-0.6-1.1,0c0.4-1.3-0.9-0.4-0.9,0c0,0.9,1.3,0.4,1.6,0.8c-1.4,0.4,0.5,2.1,0.6,2.8c0.2,1.5-0.7,2.5-1.6,3.1 c-0.3,0.2-0.4,0.3-0.8,0.4c-0.1,0,0.1,0.4-0.1,0.4c-0.1,0-0.2-0.3-0.2-0.3c-0.1,0-1-0.5-1,0.7c0,0.8,1.1,1.3,1.3,2.1 c0.2,1.1-0.4,1.4-1,2.1c0-0.5-0.9-1.6-1.4-1.6c0-0.1,0-0.2,0-0.3c-0.1,0-0.2,0-0.3,0c0,0.6-0.1,1.2,0,1.7c0.1,0.4,0.5,0.7,0.7,1.1 c0.4,0.8,0.5,1.3,0.8,2.1c-1.2-0.2-1.1-2-1.8-2.8c0,0.1,0,0.2,0,0.2C75.1,51,75,47.7,74.3,48.1z M53.6,51.4 c-0.1-0.1-0.1-0.1-0.2-0.2C53.5,51.3,53.5,51.4,53.6,51.4z M61.2,39.7c-0.1-0.7-0.4-0.9-0.5-1.5c0.3,0.1,0.3,0,0.5,0 c-0.2-0.4-0.5-0.6-0.5-0.1c-0.1-0.7-0.6-0.8-0.9-1.4c0.1,0,0.2,0,0.3,0c0.2-0.4-0.1-0.3,0.4-0.3c0.1-1-1-0.7-1.3-0.2 C58.7,37,59.4,38,60,38.5C59.1,39.1,60.4,40.4,61.2,39.7z M50.4,24.2c0.4,0.2,1,0.2,1.5-0.1c-0.6-0.2-1.4-0.2-2-0.1 C50.1,24.2,50.2,24.2,50.4,24.2z M51,25c0.1,0,0.3-0.1,0.4-0.1c-0.3-0.1-0.5-0.1-0.8-0.1c0.1,0.3,0.1-0.1,0,0.2 C50.8,24.9,50.9,24.9,51,25z M49.1,24.8c0.1,0,0.2,0.1,0.3,0.1c-0.1,0-0.1,0.1-0.2,0.1c0.7,0.5,0.8-0.4,1.5-0.5 c-0.9-0.3-1.4-0.2-2.2-0.2C48.7,24.5,48.9,24.7,49.1,24.8z M27.1,47.3c0.1,0.1,0,0.4,0.4,0.1C27.4,47.3,27.3,47.3,27.1,47.3z M55.6,24.1c0.3,0.1,0.6,0,0.9-0.1c-0.5,0-0.8,0-1.3,0C55.5,24,55.7,24.2,55.6,24.1z M57.7,26.9c0.4,0.2,0.9,0.4,1.4,0.3 c-2-0.4,1.3-1.7,1.6-1.9c-0.7-0.3-1.8,0.1-2.5,0.5c-0.1,0.2,0,0.1-0.3,0.4c0.1,0,0.1,0,0.2,0C57.7,26.4,57.7,26.6,57.7,26.9z M65.1,24.4c0.5,0.1,1,0.2,1.5,0.2c-0.4-0.6-1.5-0.9-2.1-0.4C64.7,24.1,64.8,24.3,65.1,24.4z M75.7,25.8c0.3-0.1,0.7-0.1,1.1-0.1 c-0.3-0.5-1.3-0.5-1.8-0.4C75.2,25.7,75.4,25.8,75.7,25.8z M67.6,24.6c-0.5-0.2-0.9-0.4-1,0.2C67,24.8,67.5,24.8,67.6,24.6z M76.6,26.1c-0.2,0.1-0.2,0-0.3,0.2c0.3,0.1,0.6,0.1,0.8,0.1C77,26.2,76.8,26.1,76.6,26.1z M5,29.1C5,29.1,5,29.1,5,29.1z M7.7,27 c-0.2-0.1-0.3-0.2-0.6,0.1C7.3,27.1,7.5,27,7.7,27z M82.3,33.9c0.6,0.5,0.9,1.6,1.4,2.3c0-0.1,0-0.2,0-0.3c0.1,0.1,0.2,0.2,0.3,0.2 c-0.3-0.4-0.7-0.7-0.7-1.2c0.2,0,0.3,0.1,0.5,0.1c-0.6-0.6-1.2-1.8-1.8-2C82.1,33.3,82.2,33.4,82.3,33.9z M5.5,28.8 c0,0,0.3,0.1,0.5,0.1c0.1,0.8,1.1-0.1,1.7-0.2c-0.2-0.5-0.7-0.4-1-0.2c0.1-0.1,0.2-0.1,0.2-0.2C6.4,27,5.6,28.5,5,29.1 C5.2,28.9,5.7,28.4,5.5,28.8z M77.6,25.8c0.2,0,0.3,0.1,0.5-0.1c-0.3-0.1-0.7-0.1-1.1-0.1C77.2,25.7,77.3,25.7,77.6,25.8z M85.8,27.1c-0.1-0.1-0.2-0.2-0.3-0.2c0,0-0.1,0.1-0.1,0.1C85.6,27.1,85.7,27,85.8,27.1z M28.5,50.6c0,0,0.1,0.3,0.2-0.2 C28.6,50.3,28.5,50.6,28.5,50.6z M7.1,29.7c-0.3-0.1-0.4-0.2-0.7,0C6.6,29.8,6.8,29.7,7.1,29.7z M9.2,31.6c-0.3,0.1-0.5,0.1-0.5,0.5 c0.2-0.1,0.5-0.2,0.7-0.3C9.3,31.5,9.3,31.7,9.2,31.6z M6.4,30.8c0.2,0,0.3,0.3,0.4,0C6.7,30.7,6.5,30.8,6.4,30.8z">
      <animateTransform attributeName="transform" type="translate" repeatCount="indefinite" dur="1.1627906976744184s" keyTimes="0;1" values="0 0;100 0"></animateTransform>
    </path>
  </g>
</svg>